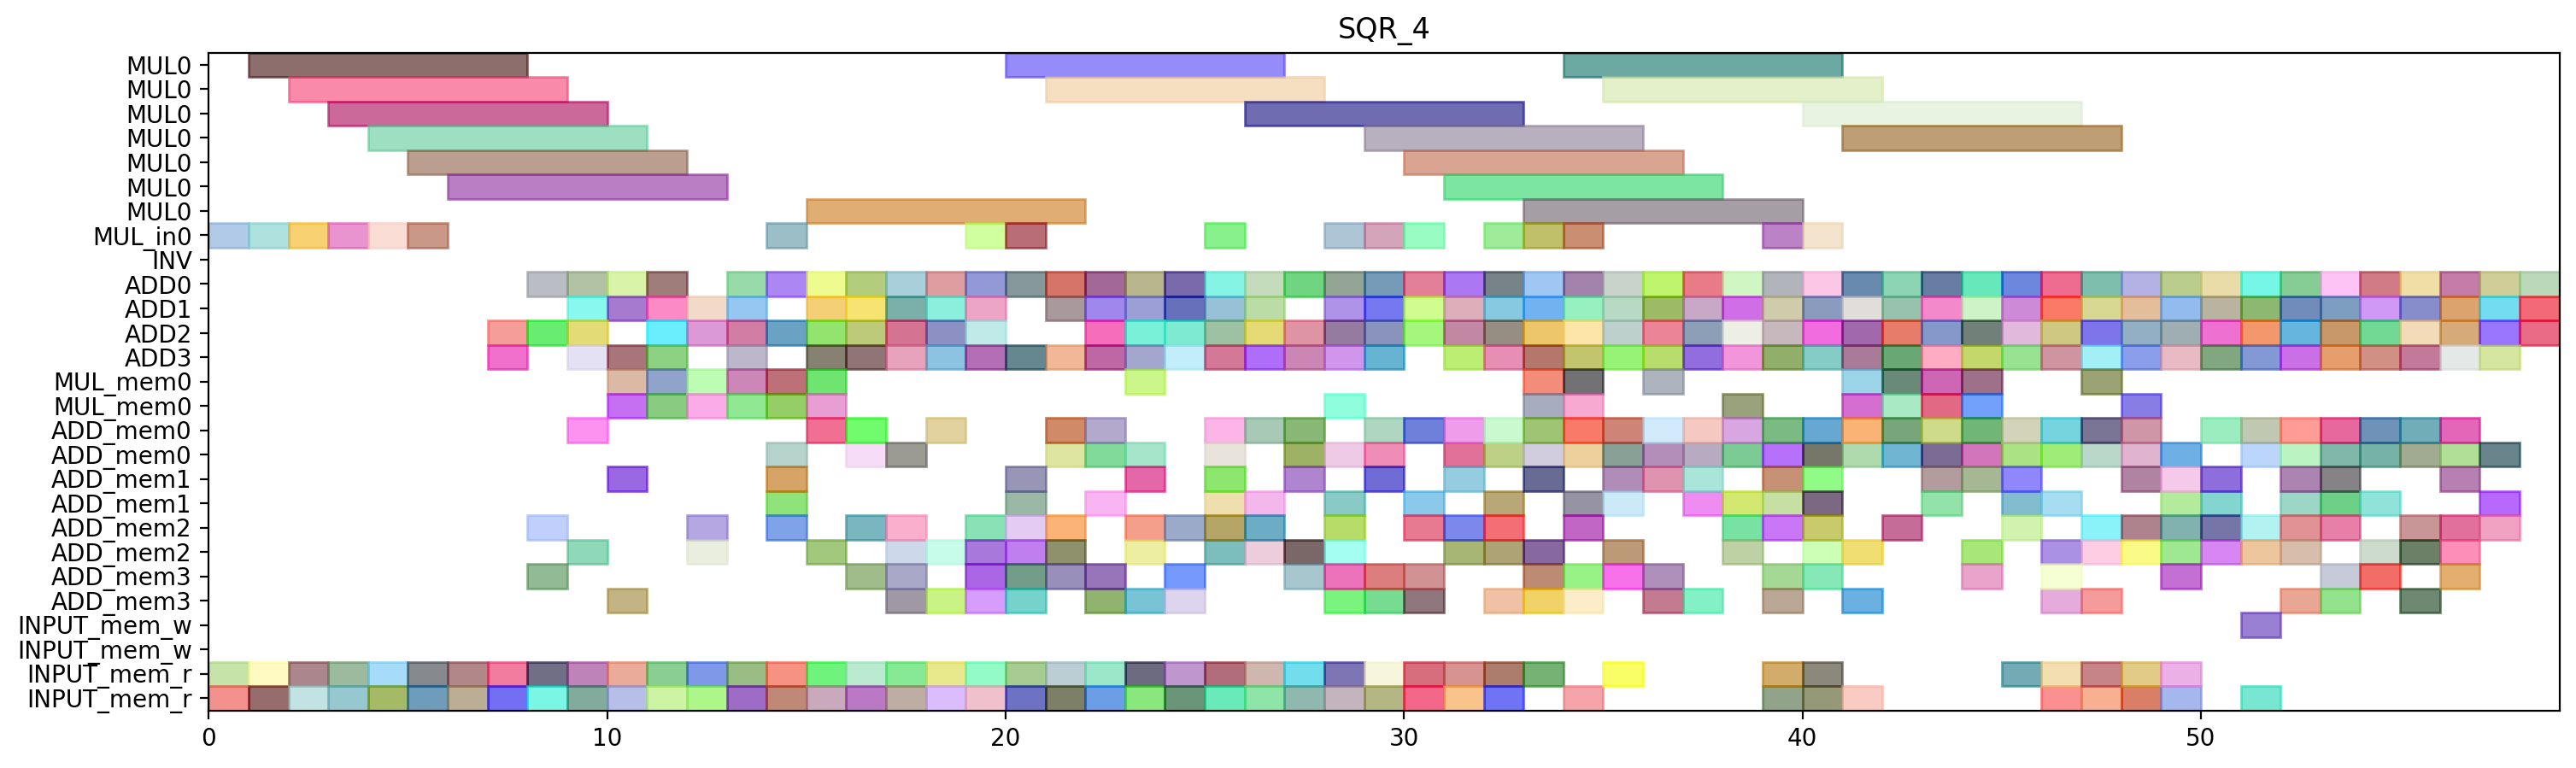

Recreate this plot in Python.
from pyschedule import Scenario, solvers, plotters, alt


def solve():
	horizon = 140
	S = Scenario("SQR_4", horizon=horizon)

	# resource
	MUL = S.Resources('MUL', num=1, size=7)
	MUL_in = S.Resources('MUL_in', num=1)
	INV = S.Resource('INV')
	ADD = S.Resources('ADD', num=4, periods=range(1, horizon))
	MUL_mem = S.Resources('MUL_mem', num=1, size=2)
	ADD_mem = S.Resources('ADD_mem', num=4, size=2)
	INPUT_mem_w = S.Resource('INPUT_mem_w', size=2)
	INPUT_mem_r = S.Resource('INPUT_mem_r', size=2)

	# result of previous scheduling
	c_t2_t3_t1_in = S.Task('c_t2_t3_t1_in', length=1, delay_cost=1)
	S += c_t2_t3_t1_in >= 0
	c_t2_t3_t1_in += MUL_in[0]

	c_t2_t3_t1_mem0 = S.Task('c_t2_t3_t1_mem0', length=1, delay_cost=1)
	S += c_t2_t3_t1_mem0 >= 0
	c_t2_t3_t1_mem0 += INPUT_mem_r

	c_t2_t3_t1_mem1 = S.Task('c_t2_t3_t1_mem1', length=1, delay_cost=1)
	S += c_t2_t3_t1_mem1 >= 0
	c_t2_t3_t1_mem1 += INPUT_mem_r

	c_t1_t3_t0_in = S.Task('c_t1_t3_t0_in', length=1, delay_cost=1)
	S += c_t1_t3_t0_in >= 1
	c_t1_t3_t0_in += MUL_in[0]

	c_t1_t3_t0_mem0 = S.Task('c_t1_t3_t0_mem0', length=1, delay_cost=1)
	S += c_t1_t3_t0_mem0 >= 1
	c_t1_t3_t0_mem0 += INPUT_mem_r

	c_t1_t3_t0_mem1 = S.Task('c_t1_t3_t0_mem1', length=1, delay_cost=1)
	S += c_t1_t3_t0_mem1 >= 1
	c_t1_t3_t0_mem1 += INPUT_mem_r

	c_t2_t3_t1 = S.Task('c_t2_t3_t1', length=7, delay_cost=1)
	S += c_t2_t3_t1 >= 1
	c_t2_t3_t1 += MUL[0]

	c_t1_t3_t0 = S.Task('c_t1_t3_t0', length=7, delay_cost=1)
	S += c_t1_t3_t0 >= 2
	c_t1_t3_t0 += MUL[0]

	c_t2_t3_t0_in = S.Task('c_t2_t3_t0_in', length=1, delay_cost=1)
	S += c_t2_t3_t0_in >= 2
	c_t2_t3_t0_in += MUL_in[0]

	c_t2_t3_t0_mem0 = S.Task('c_t2_t3_t0_mem0', length=1, delay_cost=1)
	S += c_t2_t3_t0_mem0 >= 2
	c_t2_t3_t0_mem0 += INPUT_mem_r

	c_t2_t3_t0_mem1 = S.Task('c_t2_t3_t0_mem1', length=1, delay_cost=1)
	S += c_t2_t3_t0_mem1 >= 2
	c_t2_t3_t0_mem1 += INPUT_mem_r

	c_t0_t3_t1_in = S.Task('c_t0_t3_t1_in', length=1, delay_cost=1)
	S += c_t0_t3_t1_in >= 3
	c_t0_t3_t1_in += MUL_in[0]

	c_t0_t3_t1_mem0 = S.Task('c_t0_t3_t1_mem0', length=1, delay_cost=1)
	S += c_t0_t3_t1_mem0 >= 3
	c_t0_t3_t1_mem0 += INPUT_mem_r

	c_t0_t3_t1_mem1 = S.Task('c_t0_t3_t1_mem1', length=1, delay_cost=1)
	S += c_t0_t3_t1_mem1 >= 3
	c_t0_t3_t1_mem1 += INPUT_mem_r

	c_t2_t3_t0 = S.Task('c_t2_t3_t0', length=7, delay_cost=1)
	S += c_t2_t3_t0 >= 3
	c_t2_t3_t0 += MUL[0]

	c_t0_t3_t1 = S.Task('c_t0_t3_t1', length=7, delay_cost=1)
	S += c_t0_t3_t1 >= 4
	c_t0_t3_t1 += MUL[0]

	c_t1_t3_t1_in = S.Task('c_t1_t3_t1_in', length=1, delay_cost=1)
	S += c_t1_t3_t1_in >= 4
	c_t1_t3_t1_in += MUL_in[0]

	c_t1_t3_t1_mem0 = S.Task('c_t1_t3_t1_mem0', length=1, delay_cost=1)
	S += c_t1_t3_t1_mem0 >= 4
	c_t1_t3_t1_mem0 += INPUT_mem_r

	c_t1_t3_t1_mem1 = S.Task('c_t1_t3_t1_mem1', length=1, delay_cost=1)
	S += c_t1_t3_t1_mem1 >= 4
	c_t1_t3_t1_mem1 += INPUT_mem_r

	c_t0_t3_t0_in = S.Task('c_t0_t3_t0_in', length=1, delay_cost=1)
	S += c_t0_t3_t0_in >= 5
	c_t0_t3_t0_in += MUL_in[0]

	c_t0_t3_t0_mem0 = S.Task('c_t0_t3_t0_mem0', length=1, delay_cost=1)
	S += c_t0_t3_t0_mem0 >= 5
	c_t0_t3_t0_mem0 += INPUT_mem_r

	c_t0_t3_t0_mem1 = S.Task('c_t0_t3_t0_mem1', length=1, delay_cost=1)
	S += c_t0_t3_t0_mem1 >= 5
	c_t0_t3_t0_mem1 += INPUT_mem_r

	c_t1_t3_t1 = S.Task('c_t1_t3_t1', length=7, delay_cost=1)
	S += c_t1_t3_t1 >= 5
	c_t1_t3_t1 += MUL[0]

	c_t0_t3_t0 = S.Task('c_t0_t3_t0', length=7, delay_cost=1)
	S += c_t0_t3_t0 >= 6
	c_t0_t3_t0 += MUL[0]

	c_t1_a1__x10_mem0 = S.Task('c_t1_a1__x10_mem0', length=1, delay_cost=1)
	S += c_t1_a1__x10_mem0 >= 6
	c_t1_a1__x10_mem0 += INPUT_mem_r

	c_t2_a1__x00_mem0 = S.Task('c_t2_a1__x00_mem0', length=1, delay_cost=1)
	S += c_t2_a1__x00_mem0 >= 6
	c_t2_a1__x00_mem0 += INPUT_mem_r

	c_t0_a1__x00_mem0 = S.Task('c_t0_a1__x00_mem0', length=1, delay_cost=1)
	S += c_t0_a1__x00_mem0 >= 7
	c_t0_a1__x00_mem0 += INPUT_mem_r

	c_t1_a1__x00_mem0 = S.Task('c_t1_a1__x00_mem0', length=1, delay_cost=1)
	S += c_t1_a1__x00_mem0 >= 7
	c_t1_a1__x00_mem0 += INPUT_mem_r

	c_t1_a1__x10 = S.Task('c_t1_a1__x10', length=1, delay_cost=1)
	S += c_t1_a1__x10 >= 7
	c_t1_a1__x10 += ADD[2]

	c_t2_a1__x00 = S.Task('c_t2_a1__x00', length=1, delay_cost=1)
	S += c_t2_a1__x00 >= 7
	c_t2_a1__x00 += ADD[3]

	c_t0_a1__x00 = S.Task('c_t0_a1__x00', length=1, delay_cost=1)
	S += c_t0_a1__x00 >= 8
	c_t0_a1__x00 += ADD[0]

	c_t0_a1__x10_mem0 = S.Task('c_t0_a1__x10_mem0', length=1, delay_cost=1)
	S += c_t0_a1__x10_mem0 >= 8
	c_t0_a1__x10_mem0 += INPUT_mem_r

	c_t1_a1__x00 = S.Task('c_t1_a1__x00', length=1, delay_cost=1)
	S += c_t1_a1__x00 >= 8
	c_t1_a1__x00 += ADD[2]

	c_t1_a1__x11_mem0 = S.Task('c_t1_a1__x11_mem0', length=1, delay_cost=1)
	S += c_t1_a1__x11_mem0 >= 8
	c_t1_a1__x11_mem0 += ADD_mem[2]

	c_t2_a1__x01_mem0 = S.Task('c_t2_a1__x01_mem0', length=1, delay_cost=1)
	S += c_t2_a1__x01_mem0 >= 8
	c_t2_a1__x01_mem0 += ADD_mem[3]

	c_t2_a1__x10_mem0 = S.Task('c_t2_a1__x10_mem0', length=1, delay_cost=1)
	S += c_t2_a1__x10_mem0 >= 8
	c_t2_a1__x10_mem0 += INPUT_mem_r

	c_t0_a1__x01_mem0 = S.Task('c_t0_a1__x01_mem0', length=1, delay_cost=1)
	S += c_t0_a1__x01_mem0 >= 9
	c_t0_a1__x01_mem0 += ADD_mem[0]

	c_t0_a1__x10 = S.Task('c_t0_a1__x10', length=1, delay_cost=1)
	S += c_t0_a1__x10 >= 9
	c_t0_a1__x10 += ADD[1]

	c_t1_a1__x01_mem0 = S.Task('c_t1_a1__x01_mem0', length=1, delay_cost=1)
	S += c_t1_a1__x01_mem0 >= 9
	c_t1_a1__x01_mem0 += ADD_mem[2]

	c_t1_a1__x11 = S.Task('c_t1_a1__x11', length=1, delay_cost=1)
	S += c_t1_a1__x11 >= 9
	c_t1_a1__x11 += ADD[2]

	c_t1_t3_t3_mem0 = S.Task('c_t1_t3_t3_mem0', length=1, delay_cost=1)
	S += c_t1_t3_t3_mem0 >= 9
	c_t1_t3_t3_mem0 += INPUT_mem_r

	c_t1_t3_t3_mem1 = S.Task('c_t1_t3_t3_mem1', length=1, delay_cost=1)
	S += c_t1_t3_t3_mem1 >= 9
	c_t1_t3_t3_mem1 += INPUT_mem_r

	c_t2_a1__x01 = S.Task('c_t2_a1__x01', length=1, delay_cost=1)
	S += c_t2_a1__x01 >= 9
	c_t2_a1__x01 += ADD[0]

	c_t2_a1__x10 = S.Task('c_t2_a1__x10', length=1, delay_cost=1)
	S += c_t2_a1__x10 >= 9
	c_t2_a1__x10 += ADD[3]

	c_t0_a1__x01 = S.Task('c_t0_a1__x01', length=1, delay_cost=1)
	S += c_t0_a1__x01 >= 10
	c_t0_a1__x01 += ADD[0]

	c_t0_a1__x11_mem0 = S.Task('c_t0_a1__x11_mem0', length=1, delay_cost=1)
	S += c_t0_a1__x11_mem0 >= 10
	c_t0_a1__x11_mem0 += ADD_mem[1]

	c_t1_a1__x01 = S.Task('c_t1_a1__x01', length=1, delay_cost=1)
	S += c_t1_a1__x01 >= 10
	c_t1_a1__x01 += ADD[1]

	c_t1_t3_t3 = S.Task('c_t1_t3_t3', length=1, delay_cost=1)
	S += c_t1_t3_t3 >= 10
	c_t1_t3_t3 += ADD[3]

	c_t2_a1__x11_mem0 = S.Task('c_t2_a1__x11_mem0', length=1, delay_cost=1)
	S += c_t2_a1__x11_mem0 >= 10
	c_t2_a1__x11_mem0 += ADD_mem[3]

	c_t2_t30_mem0 = S.Task('c_t2_t30_mem0', length=1, delay_cost=1)
	S += c_t2_t30_mem0 >= 10
	c_t2_t30_mem0 += MUL_mem[0]

	c_t2_t30_mem1 = S.Task('c_t2_t30_mem1', length=1, delay_cost=1)
	S += c_t2_t30_mem1 >= 10
	c_t2_t30_mem1 += MUL_mem[0]

	c_t4001_mem0 = S.Task('c_t4001_mem0', length=1, delay_cost=1)
	S += c_t4001_mem0 >= 10
	c_t4001_mem0 += INPUT_mem_r

	c_t4001_mem1 = S.Task('c_t4001_mem1', length=1, delay_cost=1)
	S += c_t4001_mem1 >= 10
	c_t4001_mem1 += INPUT_mem_r

	c_t0_a1__x11 = S.Task('c_t0_a1__x11', length=1, delay_cost=1)
	S += c_t0_a1__x11 >= 11
	c_t0_a1__x11 += ADD[1]

	c_t0_t3_t3_mem0 = S.Task('c_t0_t3_t3_mem0', length=1, delay_cost=1)
	S += c_t0_t3_t3_mem0 >= 11
	c_t0_t3_t3_mem0 += INPUT_mem_r

	c_t0_t3_t3_mem1 = S.Task('c_t0_t3_t3_mem1', length=1, delay_cost=1)
	S += c_t0_t3_t3_mem1 >= 11
	c_t0_t3_t3_mem1 += INPUT_mem_r

	c_t2_a1__x11 = S.Task('c_t2_a1__x11', length=1, delay_cost=1)
	S += c_t2_a1__x11 >= 11
	c_t2_a1__x11 += ADD[0]

	c_t2_t30 = S.Task('c_t2_t30', length=1, delay_cost=1)
	S += c_t2_t30 >= 11
	c_t2_t30 += ADD[2]

	c_t2_t3_t5_mem0 = S.Task('c_t2_t3_t5_mem0', length=1, delay_cost=1)
	S += c_t2_t3_t5_mem0 >= 11
	c_t2_t3_t5_mem0 += MUL_mem[0]

	c_t2_t3_t5_mem1 = S.Task('c_t2_t3_t5_mem1', length=1, delay_cost=1)
	S += c_t2_t3_t5_mem1 >= 11
	c_t2_t3_t5_mem1 += MUL_mem[0]

	c_t4001 = S.Task('c_t4001', length=1, delay_cost=1)
	S += c_t4001 >= 11
	c_t4001 += ADD[3]

	c_t0_t3_t2_mem0 = S.Task('c_t0_t3_t2_mem0', length=1, delay_cost=1)
	S += c_t0_t3_t2_mem0 >= 12
	c_t0_t3_t2_mem0 += INPUT_mem_r

	c_t0_t3_t2_mem1 = S.Task('c_t0_t3_t2_mem1', length=1, delay_cost=1)
	S += c_t0_t3_t2_mem1 >= 12
	c_t0_t3_t2_mem1 += INPUT_mem_r

	c_t0_t3_t3 = S.Task('c_t0_t3_t3', length=1, delay_cost=1)
	S += c_t0_t3_t3 >= 12
	c_t0_t3_t3 += ADD[2]

	c_t1_t30_mem0 = S.Task('c_t1_t30_mem0', length=1, delay_cost=1)
	S += c_t1_t30_mem0 >= 12
	c_t1_t30_mem0 += MUL_mem[0]

	c_t1_t30_mem1 = S.Task('c_t1_t30_mem1', length=1, delay_cost=1)
	S += c_t1_t30_mem1 >= 12
	c_t1_t30_mem1 += MUL_mem[0]

	c_t210_mem0 = S.Task('c_t210_mem0', length=1, delay_cost=1)
	S += c_t210_mem0 >= 12
	c_t210_mem0 += ADD_mem[2]

	c_t2_t3_t5 = S.Task('c_t2_t3_t5', length=1, delay_cost=1)
	S += c_t2_t3_t5 >= 12
	c_t2_t3_t5 += ADD[1]

	c_t2_t4_x00_mem0 = S.Task('c_t2_t4_x00_mem0', length=1, delay_cost=1)
	S += c_t2_t4_x00_mem0 >= 12
	c_t2_t4_x00_mem0 += ADD_mem[2]

	c_t0_t30_mem0 = S.Task('c_t0_t30_mem0', length=1, delay_cost=1)
	S += c_t0_t30_mem0 >= 13
	c_t0_t30_mem0 += MUL_mem[0]

	c_t0_t30_mem1 = S.Task('c_t0_t30_mem1', length=1, delay_cost=1)
	S += c_t0_t30_mem1 >= 13
	c_t0_t30_mem1 += MUL_mem[0]

	c_t0_t3_t2 = S.Task('c_t0_t3_t2', length=1, delay_cost=1)
	S += c_t0_t3_t2 >= 13
	c_t0_t3_t2 += ADD[0]

	c_t1_t30 = S.Task('c_t1_t30', length=1, delay_cost=1)
	S += c_t1_t30 >= 13
	c_t1_t30 += ADD[1]

	c_t210 = S.Task('c_t210', length=1, delay_cost=1)
	S += c_t210 >= 13
	c_t210 += ADD[2]

	c_t2_t4_x00 = S.Task('c_t2_t4_x00', length=1, delay_cost=1)
	S += c_t2_t4_x00 >= 13
	c_t2_t4_x00 += ADD[3]

	c_t3010_mem0 = S.Task('c_t3010_mem0', length=1, delay_cost=1)
	S += c_t3010_mem0 >= 13
	c_t3010_mem0 += INPUT_mem_r

	c_t3010_mem1 = S.Task('c_t3010_mem1', length=1, delay_cost=1)
	S += c_t3010_mem1 >= 13
	c_t3010_mem1 += INPUT_mem_r

	c_t0_t30 = S.Task('c_t0_t30', length=1, delay_cost=1)
	S += c_t0_t30 >= 14
	c_t0_t30 += ADD[0]

	c_t0_t3_t4_in = S.Task('c_t0_t3_t4_in', length=1, delay_cost=1)
	S += c_t0_t3_t4_in >= 14
	c_t0_t3_t4_in += MUL_in[0]

	c_t0_t3_t4_mem0 = S.Task('c_t0_t3_t4_mem0', length=1, delay_cost=1)
	S += c_t0_t3_t4_mem0 >= 14
	c_t0_t3_t4_mem0 += ADD_mem[0]

	c_t0_t3_t4_mem1 = S.Task('c_t0_t3_t4_mem1', length=1, delay_cost=1)
	S += c_t0_t3_t4_mem1 >= 14
	c_t0_t3_t4_mem1 += ADD_mem[2]

	c_t0_t3_t5_mem0 = S.Task('c_t0_t3_t5_mem0', length=1, delay_cost=1)
	S += c_t0_t3_t5_mem0 >= 14
	c_t0_t3_t5_mem0 += MUL_mem[0]

	c_t0_t3_t5_mem1 = S.Task('c_t0_t3_t5_mem1', length=1, delay_cost=1)
	S += c_t0_t3_t5_mem1 >= 14
	c_t0_t3_t5_mem1 += MUL_mem[0]

	c_t110_mem0 = S.Task('c_t110_mem0', length=1, delay_cost=1)
	S += c_t110_mem0 >= 14
	c_t110_mem0 += ADD_mem[1]

	c_t1_t4_x00_mem0 = S.Task('c_t1_t4_x00_mem0', length=1, delay_cost=1)
	S += c_t1_t4_x00_mem0 >= 14
	c_t1_t4_x00_mem0 += ADD_mem[1]

	c_t3001_mem0 = S.Task('c_t3001_mem0', length=1, delay_cost=1)
	S += c_t3001_mem0 >= 14
	c_t3001_mem0 += INPUT_mem_r

	c_t3001_mem1 = S.Task('c_t3001_mem1', length=1, delay_cost=1)
	S += c_t3001_mem1 >= 14
	c_t3001_mem1 += INPUT_mem_r

	c_t3010 = S.Task('c_t3010', length=1, delay_cost=1)
	S += c_t3010 >= 14
	c_t3010 += ADD[2]

	c_t010_mem0 = S.Task('c_t010_mem0', length=1, delay_cost=1)
	S += c_t010_mem0 >= 15
	c_t010_mem0 += ADD_mem[0]

	c_t0_t3_t4 = S.Task('c_t0_t3_t4', length=7, delay_cost=1)
	S += c_t0_t3_t4 >= 15
	c_t0_t3_t4 += MUL[0]

	c_t0_t3_t5 = S.Task('c_t0_t3_t5', length=1, delay_cost=1)
	S += c_t0_t3_t5 >= 15
	c_t0_t3_t5 += ADD[3]

	c_t110 = S.Task('c_t110', length=1, delay_cost=1)
	S += c_t110 >= 15
	c_t110 += ADD[0]

	c_t1_t3_t5_mem0 = S.Task('c_t1_t3_t5_mem0', length=1, delay_cost=1)
	S += c_t1_t3_t5_mem0 >= 15
	c_t1_t3_t5_mem0 += MUL_mem[0]

	c_t1_t3_t5_mem1 = S.Task('c_t1_t3_t5_mem1', length=1, delay_cost=1)
	S += c_t1_t3_t5_mem1 >= 15
	c_t1_t3_t5_mem1 += MUL_mem[0]

	c_t1_t4_x00 = S.Task('c_t1_t4_x00', length=1, delay_cost=1)
	S += c_t1_t4_x00 >= 15
	c_t1_t4_x00 += ADD[2]

	c_t2_t11_mem0 = S.Task('c_t2_t11_mem0', length=1, delay_cost=1)
	S += c_t2_t11_mem0 >= 15
	c_t2_t11_mem0 += INPUT_mem_r

	c_t2_t11_mem1 = S.Task('c_t2_t11_mem1', length=1, delay_cost=1)
	S += c_t2_t11_mem1 >= 15
	c_t2_t11_mem1 += INPUT_mem_r

	c_t3001 = S.Task('c_t3001', length=1, delay_cost=1)
	S += c_t3001 >= 15
	c_t3001 += ADD[1]

	c_t3_a1__x00_mem0 = S.Task('c_t3_a1__x00_mem0', length=1, delay_cost=1)
	S += c_t3_a1__x00_mem0 >= 15
	c_t3_a1__x00_mem0 += ADD_mem[2]

	c_s1010_mem0 = S.Task('c_s1010_mem0', length=1, delay_cost=1)
	S += c_s1010_mem0 >= 16
	c_s1010_mem0 += ADD_mem[0]

	c_s1010_mem1 = S.Task('c_s1010_mem1', length=1, delay_cost=1)
	S += c_s1010_mem1 >= 16
	c_s1010_mem1 += ADD_mem[2]

	c_t010 = S.Task('c_t010', length=1, delay_cost=1)
	S += c_t010 >= 16
	c_t010 += ADD[3]

	c_t0_t10_mem0 = S.Task('c_t0_t10_mem0', length=1, delay_cost=1)
	S += c_t0_t10_mem0 >= 16
	c_t0_t10_mem0 += INPUT_mem_r

	c_t0_t10_mem1 = S.Task('c_t0_t10_mem1', length=1, delay_cost=1)
	S += c_t0_t10_mem1 >= 16
	c_t0_t10_mem1 += INPUT_mem_r

	c_t0_t4_x00_mem0 = S.Task('c_t0_t4_x00_mem0', length=1, delay_cost=1)
	S += c_t0_t4_x00_mem0 >= 16
	c_t0_t4_x00_mem0 += ADD_mem[0]

	c_t1_t3_t5 = S.Task('c_t1_t3_t5', length=1, delay_cost=1)
	S += c_t1_t3_t5 >= 16
	c_t1_t3_t5 += ADD[1]

	c_t2_t11 = S.Task('c_t2_t11', length=1, delay_cost=1)
	S += c_t2_t11 >= 16
	c_t2_t11 += ADD[2]

	c_t2_t4_x01_mem0 = S.Task('c_t2_t4_x01_mem0', length=1, delay_cost=1)
	S += c_t2_t4_x01_mem0 >= 16
	c_t2_t4_x01_mem0 += ADD_mem[3]

	c_t3_a1__x00 = S.Task('c_t3_a1__x00', length=1, delay_cost=1)
	S += c_t3_a1__x00 >= 16
	c_t3_a1__x00 += ADD[0]

	c_s0010_mem0 = S.Task('c_s0010_mem0', length=1, delay_cost=1)
	S += c_s0010_mem0 >= 17
	c_s0010_mem0 += ADD_mem[3]

	c_s0010_mem1 = S.Task('c_s0010_mem1', length=1, delay_cost=1)
	S += c_s0010_mem1 >= 17
	c_s0010_mem1 += ADD_mem[0]

	c_s1010 = S.Task('c_s1010', length=1, delay_cost=1)
	S += c_s1010 >= 17
	c_s1010 += ADD[2]

	c_s2010_mem0 = S.Task('c_s2010_mem0', length=1, delay_cost=1)
	S += c_s2010_mem0 >= 17
	c_s2010_mem0 += ADD_mem[2]

	c_s2010_mem1 = S.Task('c_s2010_mem1', length=1, delay_cost=1)
	S += c_s2010_mem1 >= 17
	c_s2010_mem1 += ADD_mem[3]

	c_t0_t10 = S.Task('c_t0_t10', length=1, delay_cost=1)
	S += c_t0_t10 >= 17
	c_t0_t10 += ADD[1]

	c_t0_t4_x00 = S.Task('c_t0_t4_x00', length=1, delay_cost=1)
	S += c_t0_t4_x00 >= 17
	c_t0_t4_x00 += ADD[3]

	c_t2_t4_x01 = S.Task('c_t2_t4_x01', length=1, delay_cost=1)
	S += c_t2_t4_x01 >= 17
	c_t2_t4_x01 += ADD[0]

	c_t3000_mem0 = S.Task('c_t3000_mem0', length=1, delay_cost=1)
	S += c_t3000_mem0 >= 17
	c_t3000_mem0 += INPUT_mem_r

	c_t3000_mem1 = S.Task('c_t3000_mem1', length=1, delay_cost=1)
	S += c_t3000_mem1 >= 17
	c_t3000_mem1 += INPUT_mem_r

	c_t6_y1__x00_mem0 = S.Task('c_t6_y1__x00_mem0', length=1, delay_cost=1)
	S += c_t6_y1__x00_mem0 >= 17
	c_t6_y1__x00_mem0 += ADD_mem[2]

	c_s0010 = S.Task('c_s0010', length=1, delay_cost=1)
	S += c_s0010 >= 18
	c_s0010 += ADD[1]

	c_s2010 = S.Task('c_s2010', length=1, delay_cost=1)
	S += c_s2010 >= 18
	c_s2010 += ADD[0]

	c_t0_t4_x01_mem0 = S.Task('c_t0_t4_x01_mem0', length=1, delay_cost=1)
	S += c_t0_t4_x01_mem0 >= 18
	c_t0_t4_x01_mem0 += ADD_mem[3]

	c_t1_t3_t2_mem0 = S.Task('c_t1_t3_t2_mem0', length=1, delay_cost=1)
	S += c_t1_t3_t2_mem0 >= 18
	c_t1_t3_t2_mem0 += INPUT_mem_r

	c_t1_t3_t2_mem1 = S.Task('c_t1_t3_t2_mem1', length=1, delay_cost=1)
	S += c_t1_t3_t2_mem1 >= 18
	c_t1_t3_t2_mem1 += INPUT_mem_r

	c_t1_t4_x01_mem0 = S.Task('c_t1_t4_x01_mem0', length=1, delay_cost=1)
	S += c_t1_t4_x01_mem0 >= 18
	c_t1_t4_x01_mem0 += ADD_mem[2]

	c_t3000 = S.Task('c_t3000', length=1, delay_cost=1)
	S += c_t3000 >= 18
	c_t3000 += ADD[3]

	c_t3_a1__x01_mem0 = S.Task('c_t3_a1__x01_mem0', length=1, delay_cost=1)
	S += c_t3_a1__x01_mem0 >= 18
	c_t3_a1__x01_mem0 += ADD_mem[0]

	c_t6_y1__x00 = S.Task('c_t6_y1__x00', length=1, delay_cost=1)
	S += c_t6_y1__x00 >= 18
	c_t6_y1__x00 += ADD[2]

	c_t0_t4_x01 = S.Task('c_t0_t4_x01', length=1, delay_cost=1)
	S += c_t0_t4_x01 >= 19
	c_t0_t4_x01 += ADD[3]

	c_t1_t3_t2 = S.Task('c_t1_t3_t2', length=1, delay_cost=1)
	S += c_t1_t3_t2 >= 19
	c_t1_t3_t2 += ADD[2]

	c_t1_t4_x01 = S.Task('c_t1_t4_x01', length=1, delay_cost=1)
	S += c_t1_t4_x01 >= 19
	c_t1_t4_x01 += ADD[0]

	c_t2_t3_t2_mem0 = S.Task('c_t2_t3_t2_mem0', length=1, delay_cost=1)
	S += c_t2_t3_t2_mem0 >= 19
	c_t2_t3_t2_mem0 += INPUT_mem_r

	c_t2_t3_t2_mem1 = S.Task('c_t2_t3_t2_mem1', length=1, delay_cost=1)
	S += c_t2_t3_t2_mem1 >= 19
	c_t2_t3_t2_mem1 += INPUT_mem_r

	c_t3_a1__x01 = S.Task('c_t3_a1__x01', length=1, delay_cost=1)
	S += c_t3_a1__x01 >= 19
	c_t3_a1__x01 += ADD[1]

	c_t3_t10_mem0 = S.Task('c_t3_t10_mem0', length=1, delay_cost=1)
	S += c_t3_t10_mem0 >= 19
	c_t3_t10_mem0 += ADD_mem[3]

	c_t3_t10_mem1 = S.Task('c_t3_t10_mem1', length=1, delay_cost=1)
	S += c_t3_t10_mem1 >= 19
	c_t3_t10_mem1 += ADD_mem[2]

	c_t3_t3_t0_in = S.Task('c_t3_t3_t0_in', length=1, delay_cost=1)
	S += c_t3_t3_t0_in >= 19
	c_t3_t3_t0_in += MUL_in[0]

	c_t3_t3_t0_mem0 = S.Task('c_t3_t3_t0_mem0', length=1, delay_cost=1)
	S += c_t3_t3_t0_mem0 >= 19
	c_t3_t3_t0_mem0 += ADD_mem[3]

	c_t3_t3_t0_mem1 = S.Task('c_t3_t3_t0_mem1', length=1, delay_cost=1)
	S += c_t3_t3_t0_mem1 >= 19
	c_t3_t3_t0_mem1 += ADD_mem[2]

	c_t1_t3_t4_in = S.Task('c_t1_t3_t4_in', length=1, delay_cost=1)
	S += c_t1_t3_t4_in >= 20
	c_t1_t3_t4_in += MUL_in[0]

	c_t1_t3_t4_mem0 = S.Task('c_t1_t3_t4_mem0', length=1, delay_cost=1)
	S += c_t1_t3_t4_mem0 >= 20
	c_t1_t3_t4_mem0 += ADD_mem[2]

	c_t1_t3_t4_mem1 = S.Task('c_t1_t3_t4_mem1', length=1, delay_cost=1)
	S += c_t1_t3_t4_mem1 >= 20
	c_t1_t3_t4_mem1 += ADD_mem[3]

	c_t2_t3_t2 = S.Task('c_t2_t3_t2', length=1, delay_cost=1)
	S += c_t2_t3_t2 >= 20
	c_t2_t3_t2 += ADD[0]

	c_t3_a1__x02_mem0 = S.Task('c_t3_a1__x02_mem0', length=1, delay_cost=1)
	S += c_t3_a1__x02_mem0 >= 20
	c_t3_a1__x02_mem0 += ADD_mem[1]

	c_t3_a1__x02_mem1 = S.Task('c_t3_a1__x02_mem1', length=1, delay_cost=1)
	S += c_t3_a1__x02_mem1 >= 20
	c_t3_a1__x02_mem1 += ADD_mem[2]

	c_t3_t10 = S.Task('c_t3_t10', length=1, delay_cost=1)
	S += c_t3_t10 >= 20
	c_t3_t10 += ADD[3]

	c_t3_t3_t0 = S.Task('c_t3_t3_t0', length=7, delay_cost=1)
	S += c_t3_t3_t0 >= 20
	c_t3_t3_t0 += MUL[0]

	c_t3_t3_t2_mem0 = S.Task('c_t3_t3_t2_mem0', length=1, delay_cost=1)
	S += c_t3_t3_t2_mem0 >= 20
	c_t3_t3_t2_mem0 += ADD_mem[3]

	c_t3_t3_t2_mem1 = S.Task('c_t3_t3_t2_mem1', length=1, delay_cost=1)
	S += c_t3_t3_t2_mem1 >= 20
	c_t3_t3_t2_mem1 += ADD_mem[1]

	c_t4000_mem0 = S.Task('c_t4000_mem0', length=1, delay_cost=1)
	S += c_t4000_mem0 >= 20
	c_t4000_mem0 += INPUT_mem_r

	c_t4000_mem1 = S.Task('c_t4000_mem1', length=1, delay_cost=1)
	S += c_t4000_mem1 >= 20
	c_t4000_mem1 += INPUT_mem_r

	c_t1_t3_t4 = S.Task('c_t1_t3_t4', length=7, delay_cost=1)
	S += c_t1_t3_t4 >= 21
	c_t1_t3_t4 += MUL[0]

	c_t2_t10_mem0 = S.Task('c_t2_t10_mem0', length=1, delay_cost=1)
	S += c_t2_t10_mem0 >= 21
	c_t2_t10_mem0 += INPUT_mem_r

	c_t2_t10_mem1 = S.Task('c_t2_t10_mem1', length=1, delay_cost=1)
	S += c_t2_t10_mem1 >= 21
	c_t2_t10_mem1 += INPUT_mem_r

	c_t3_a1__x02 = S.Task('c_t3_a1__x02', length=1, delay_cost=1)
	S += c_t3_a1__x02 >= 21
	c_t3_a1__x02 += ADD[0]

	c_t3_t3_t2 = S.Task('c_t3_t3_t2', length=1, delay_cost=1)
	S += c_t3_t3_t2 >= 21
	c_t3_t3_t2 += ADD[1]

	c_t4000 = S.Task('c_t4000', length=1, delay_cost=1)
	S += c_t4000 >= 21
	c_t4000 += ADD[3]

	c_t1_t11_mem0 = S.Task('c_t1_t11_mem0', length=1, delay_cost=1)
	S += c_t1_t11_mem0 >= 22
	c_t1_t11_mem0 += INPUT_mem_r

	c_t1_t11_mem1 = S.Task('c_t1_t11_mem1', length=1, delay_cost=1)
	S += c_t1_t11_mem1 >= 22
	c_t1_t11_mem1 += INPUT_mem_r

	c_t2_t10 = S.Task('c_t2_t10', length=1, delay_cost=1)
	S += c_t2_t10 >= 22
	c_t2_t10 += ADD[1]

	c_t4_t3_t2_mem0 = S.Task('c_t4_t3_t2_mem0', length=1, delay_cost=1)
	S += c_t4_t3_t2_mem0 >= 22
	c_t4_t3_t2_mem0 += ADD_mem[3]

	c_t4_t3_t2_mem1 = S.Task('c_t4_t3_t2_mem1', length=1, delay_cost=1)
	S += c_t4_t3_t2_mem1 >= 22
	c_t4_t3_t2_mem1 += ADD_mem[3]

	c_t0_t31_mem0 = S.Task('c_t0_t31_mem0', length=1, delay_cost=1)
	S += c_t0_t31_mem0 >= 23
	c_t0_t31_mem0 += MUL_mem[0]

	c_t0_t31_mem1 = S.Task('c_t0_t31_mem1', length=1, delay_cost=1)
	S += c_t0_t31_mem1 >= 23
	c_t0_t31_mem1 += ADD_mem[3]

	c_t1_t11 = S.Task('c_t1_t11', length=1, delay_cost=1)
	S += c_t1_t11 >= 23
	c_t1_t11 += ADD[0]

	c_t2_t2_t3_mem0 = S.Task('c_t2_t2_t3_mem0', length=1, delay_cost=1)
	S += c_t2_t2_t3_mem0 >= 23
	c_t2_t2_t3_mem0 += ADD_mem[1]

	c_t2_t2_t3_mem1 = S.Task('c_t2_t2_t3_mem1', length=1, delay_cost=1)
	S += c_t2_t2_t3_mem1 >= 23
	c_t2_t2_t3_mem1 += ADD_mem[2]

	c_t3011_mem0 = S.Task('c_t3011_mem0', length=1, delay_cost=1)
	S += c_t3011_mem0 >= 23
	c_t3011_mem0 += INPUT_mem_r

	c_t3011_mem1 = S.Task('c_t3011_mem1', length=1, delay_cost=1)
	S += c_t3011_mem1 >= 23
	c_t3011_mem1 += INPUT_mem_r

	c_t4_t3_t2 = S.Task('c_t4_t3_t2', length=1, delay_cost=1)
	S += c_t4_t3_t2 >= 23
	c_t4_t3_t2 += ADD[1]

	c_t0_t11_mem0 = S.Task('c_t0_t11_mem0', length=1, delay_cost=1)
	S += c_t0_t11_mem0 >= 24
	c_t0_t11_mem0 += INPUT_mem_r

	c_t0_t11_mem1 = S.Task('c_t0_t11_mem1', length=1, delay_cost=1)
	S += c_t0_t11_mem1 >= 24
	c_t0_t11_mem1 += INPUT_mem_r

	c_t0_t31 = S.Task('c_t0_t31', length=1, delay_cost=1)
	S += c_t0_t31 >= 24
	c_t0_t31 += ADD[0]

	c_t2_t2_t3 = S.Task('c_t2_t2_t3', length=1, delay_cost=1)
	S += c_t2_t2_t3 >= 24
	c_t2_t2_t3 += ADD[1]

	c_t3011 = S.Task('c_t3011', length=1, delay_cost=1)
	S += c_t3011 >= 24
	c_t3011 += ADD[2]

	c_t011_mem0 = S.Task('c_t011_mem0', length=1, delay_cost=1)
	S += c_t011_mem0 >= 25
	c_t011_mem0 += ADD_mem[0]

	c_t0_t11 = S.Task('c_t0_t11', length=1, delay_cost=1)
	S += c_t0_t11 >= 25
	c_t0_t11 += ADD[0]

	c_t0_t4_x10_mem0 = S.Task('c_t0_t4_x10_mem0', length=1, delay_cost=1)
	S += c_t0_t4_x10_mem0 >= 25
	c_t0_t4_x10_mem0 += ADD_mem[0]

	c_t1_t10_mem0 = S.Task('c_t1_t10_mem0', length=1, delay_cost=1)
	S += c_t1_t10_mem0 >= 25
	c_t1_t10_mem0 += INPUT_mem_r

	c_t1_t10_mem1 = S.Task('c_t1_t10_mem1', length=1, delay_cost=1)
	S += c_t1_t10_mem1 >= 25
	c_t1_t10_mem1 += INPUT_mem_r

	c_t3_t11_mem0 = S.Task('c_t3_t11_mem0', length=1, delay_cost=1)
	S += c_t3_t11_mem0 >= 25
	c_t3_t11_mem0 += ADD_mem[1]

	c_t3_t11_mem1 = S.Task('c_t3_t11_mem1', length=1, delay_cost=1)
	S += c_t3_t11_mem1 >= 25
	c_t3_t11_mem1 += ADD_mem[2]

	c_t3_t3_t1_in = S.Task('c_t3_t3_t1_in', length=1, delay_cost=1)
	S += c_t3_t3_t1_in >= 25
	c_t3_t3_t1_in += MUL_in[0]

	c_t3_t3_t1_mem0 = S.Task('c_t3_t3_t1_mem0', length=1, delay_cost=1)
	S += c_t3_t3_t1_mem0 >= 25
	c_t3_t3_t1_mem0 += ADD_mem[1]

	c_t3_t3_t1_mem1 = S.Task('c_t3_t3_t1_mem1', length=1, delay_cost=1)
	S += c_t3_t3_t1_mem1 >= 25
	c_t3_t3_t1_mem1 += ADD_mem[2]

	c_t011 = S.Task('c_t011', length=1, delay_cost=1)
	S += c_t011 >= 26
	c_t011 += ADD[2]

	c_t0_t2_t3_mem0 = S.Task('c_t0_t2_t3_mem0', length=1, delay_cost=1)
	S += c_t0_t2_t3_mem0 >= 26
	c_t0_t2_t3_mem0 += ADD_mem[1]

	c_t0_t2_t3_mem1 = S.Task('c_t0_t2_t3_mem1', length=1, delay_cost=1)
	S += c_t0_t2_t3_mem1 >= 26
	c_t0_t2_t3_mem1 += ADD_mem[0]

	c_t0_t4_x10 = S.Task('c_t0_t4_x10', length=1, delay_cost=1)
	S += c_t0_t4_x10 >= 26
	c_t0_t4_x10 += ADD[3]

	c_t1_t10 = S.Task('c_t1_t10', length=1, delay_cost=1)
	S += c_t1_t10 >= 26
	c_t1_t10 += ADD[1]

	c_t2_t3_t3_mem0 = S.Task('c_t2_t3_t3_mem0', length=1, delay_cost=1)
	S += c_t2_t3_t3_mem0 >= 26
	c_t2_t3_t3_mem0 += INPUT_mem_r

	c_t2_t3_t3_mem1 = S.Task('c_t2_t3_t3_mem1', length=1, delay_cost=1)
	S += c_t2_t3_t3_mem1 >= 26
	c_t2_t3_t3_mem1 += INPUT_mem_r

	c_t3_t11 = S.Task('c_t3_t11', length=1, delay_cost=1)
	S += c_t3_t11 >= 26
	c_t3_t11 += ADD[0]

	c_t3_t3_t1 = S.Task('c_t3_t3_t1', length=7, delay_cost=1)
	S += c_t3_t3_t1 >= 26
	c_t3_t3_t1 += MUL[0]

	c_t3_t3_t3_mem0 = S.Task('c_t3_t3_t3_mem0', length=1, delay_cost=1)
	S += c_t3_t3_t3_mem0 >= 26
	c_t3_t3_t3_mem0 += ADD_mem[2]

	c_t3_t3_t3_mem1 = S.Task('c_t3_t3_t3_mem1', length=1, delay_cost=1)
	S += c_t3_t3_t3_mem1 >= 26
	c_t3_t3_t3_mem1 += ADD_mem[2]

	c_t0_t2_t3 = S.Task('c_t0_t2_t3', length=1, delay_cost=1)
	S += c_t0_t2_t3 >= 27
	c_t0_t2_t3 += ADD[0]

	c_t1_t2_t3_mem0 = S.Task('c_t1_t2_t3_mem0', length=1, delay_cost=1)
	S += c_t1_t2_t3_mem0 >= 27
	c_t1_t2_t3_mem0 += ADD_mem[1]

	c_t1_t2_t3_mem1 = S.Task('c_t1_t2_t3_mem1', length=1, delay_cost=1)
	S += c_t1_t2_t3_mem1 >= 27
	c_t1_t2_t3_mem1 += ADD_mem[0]

	c_t2_t3_t3 = S.Task('c_t2_t3_t3', length=1, delay_cost=1)
	S += c_t2_t3_t3 >= 27
	c_t2_t3_t3 += ADD[3]

	c_t3_a1__x10_mem0 = S.Task('c_t3_a1__x10_mem0', length=1, delay_cost=1)
	S += c_t3_a1__x10_mem0 >= 27
	c_t3_a1__x10_mem0 += ADD_mem[2]

	c_t3_t2_t3_mem0 = S.Task('c_t3_t2_t3_mem0', length=1, delay_cost=1)
	S += c_t3_t2_t3_mem0 >= 27
	c_t3_t2_t3_mem0 += ADD_mem[3]

	c_t3_t2_t3_mem1 = S.Task('c_t3_t2_t3_mem1', length=1, delay_cost=1)
	S += c_t3_t2_t3_mem1 >= 27
	c_t3_t2_t3_mem1 += ADD_mem[0]

	c_t3_t3_t3 = S.Task('c_t3_t3_t3', length=1, delay_cost=1)
	S += c_t3_t3_t3 >= 27
	c_t3_t3_t3 += ADD[2]

	c_t4010_mem0 = S.Task('c_t4010_mem0', length=1, delay_cost=1)
	S += c_t4010_mem0 >= 27
	c_t4010_mem0 += INPUT_mem_r

	c_t4010_mem1 = S.Task('c_t4010_mem1', length=1, delay_cost=1)
	S += c_t4010_mem1 >= 27
	c_t4010_mem1 += INPUT_mem_r

	c_t1_t2_t3 = S.Task('c_t1_t2_t3', length=1, delay_cost=1)
	S += c_t1_t2_t3 >= 28
	c_t1_t2_t3 += ADD[2]

	c_t1_t31_mem0 = S.Task('c_t1_t31_mem0', length=1, delay_cost=1)
	S += c_t1_t31_mem0 >= 28
	c_t1_t31_mem0 += MUL_mem[0]

	c_t1_t31_mem1 = S.Task('c_t1_t31_mem1', length=1, delay_cost=1)
	S += c_t1_t31_mem1 >= 28
	c_t1_t31_mem1 += ADD_mem[1]

	c_t2_t3_t4_in = S.Task('c_t2_t3_t4_in', length=1, delay_cost=1)
	S += c_t2_t3_t4_in >= 28
	c_t2_t3_t4_in += MUL_in[0]

	c_t2_t3_t4_mem0 = S.Task('c_t2_t3_t4_mem0', length=1, delay_cost=1)
	S += c_t2_t3_t4_mem0 >= 28
	c_t2_t3_t4_mem0 += ADD_mem[0]

	c_t2_t3_t4_mem1 = S.Task('c_t2_t3_t4_mem1', length=1, delay_cost=1)
	S += c_t2_t3_t4_mem1 >= 28
	c_t2_t3_t4_mem1 += ADD_mem[3]

	c_t3_a1__x10 = S.Task('c_t3_a1__x10', length=1, delay_cost=1)
	S += c_t3_a1__x10 >= 28
	c_t3_a1__x10 += ADD[1]

	c_t3_t2_t3 = S.Task('c_t3_t2_t3', length=1, delay_cost=1)
	S += c_t3_t2_t3 >= 28
	c_t3_t2_t3 += ADD[3]

	c_t4010 = S.Task('c_t4010', length=1, delay_cost=1)
	S += c_t4010 >= 28
	c_t4010 += ADD[0]

	c_t5000_mem0 = S.Task('c_t5000_mem0', length=1, delay_cost=1)
	S += c_t5000_mem0 >= 28
	c_t5000_mem0 += INPUT_mem_r

	c_t5000_mem1 = S.Task('c_t5000_mem1', length=1, delay_cost=1)
	S += c_t5000_mem1 >= 28
	c_t5000_mem1 += INPUT_mem_r

	c_t1_t31 = S.Task('c_t1_t31', length=1, delay_cost=1)
	S += c_t1_t31 >= 29
	c_t1_t31 += ADD[3]

	c_t2_t3_t4 = S.Task('c_t2_t3_t4', length=7, delay_cost=1)
	S += c_t2_t3_t4 >= 29
	c_t2_t3_t4 += MUL[0]

	c_t3_a1__x11_mem0 = S.Task('c_t3_a1__x11_mem0', length=1, delay_cost=1)
	S += c_t3_a1__x11_mem0 >= 29
	c_t3_a1__x11_mem0 += ADD_mem[1]

	c_t4_t10_mem0 = S.Task('c_t4_t10_mem0', length=1, delay_cost=1)
	S += c_t4_t10_mem0 >= 29
	c_t4_t10_mem0 += ADD_mem[3]

	c_t4_t10_mem1 = S.Task('c_t4_t10_mem1', length=1, delay_cost=1)
	S += c_t4_t10_mem1 >= 29
	c_t4_t10_mem1 += ADD_mem[0]

	c_t4_t3_t0_in = S.Task('c_t4_t3_t0_in', length=1, delay_cost=1)
	S += c_t4_t3_t0_in >= 29
	c_t4_t3_t0_in += MUL_in[0]

	c_t4_t3_t0_mem0 = S.Task('c_t4_t3_t0_mem0', length=1, delay_cost=1)
	S += c_t4_t3_t0_mem0 >= 29
	c_t4_t3_t0_mem0 += ADD_mem[3]

	c_t4_t3_t0_mem1 = S.Task('c_t4_t3_t0_mem1', length=1, delay_cost=1)
	S += c_t4_t3_t0_mem1 >= 29
	c_t4_t3_t0_mem1 += ADD_mem[0]

	c_t5000 = S.Task('c_t5000', length=1, delay_cost=1)
	S += c_t5000 >= 29
	c_t5000 += ADD[0]

	c_t5011_mem0 = S.Task('c_t5011_mem0', length=1, delay_cost=1)
	S += c_t5011_mem0 >= 29
	c_t5011_mem0 += INPUT_mem_r

	c_t5011_mem1 = S.Task('c_t5011_mem1', length=1, delay_cost=1)
	S += c_t5011_mem1 >= 29
	c_t5011_mem1 += INPUT_mem_r

	c_t111_mem0 = S.Task('c_t111_mem0', length=1, delay_cost=1)
	S += c_t111_mem0 >= 30
	c_t111_mem0 += ADD_mem[3]

	c_t1_t4_x10_mem0 = S.Task('c_t1_t4_x10_mem0', length=1, delay_cost=1)
	S += c_t1_t4_x10_mem0 >= 30
	c_t1_t4_x10_mem0 += ADD_mem[3]

	c_t3_a1__x11 = S.Task('c_t3_a1__x11', length=1, delay_cost=1)
	S += c_t3_a1__x11 >= 30
	c_t3_a1__x11 += ADD[2]

	c_t3_t3_t4_in = S.Task('c_t3_t3_t4_in', length=1, delay_cost=1)
	S += c_t3_t3_t4_in >= 30
	c_t3_t3_t4_in += MUL_in[0]

	c_t3_t3_t4_mem0 = S.Task('c_t3_t3_t4_mem0', length=1, delay_cost=1)
	S += c_t3_t3_t4_mem0 >= 30
	c_t3_t3_t4_mem0 += ADD_mem[1]

	c_t3_t3_t4_mem1 = S.Task('c_t3_t3_t4_mem1', length=1, delay_cost=1)
	S += c_t3_t3_t4_mem1 >= 30
	c_t3_t3_t4_mem1 += ADD_mem[2]

	c_t4_a1__x00_mem0 = S.Task('c_t4_a1__x00_mem0', length=1, delay_cost=1)
	S += c_t4_a1__x00_mem0 >= 30
	c_t4_a1__x00_mem0 += ADD_mem[0]

	c_t4_t10 = S.Task('c_t4_t10', length=1, delay_cost=1)
	S += c_t4_t10 >= 30
	c_t4_t10 += ADD[1]

	c_t4_t3_t0 = S.Task('c_t4_t3_t0', length=7, delay_cost=1)
	S += c_t4_t3_t0 >= 30
	c_t4_t3_t0 += MUL[0]

	c_t5010_mem0 = S.Task('c_t5010_mem0', length=1, delay_cost=1)
	S += c_t5010_mem0 >= 30
	c_t5010_mem0 += INPUT_mem_r

	c_t5010_mem1 = S.Task('c_t5010_mem1', length=1, delay_cost=1)
	S += c_t5010_mem1 >= 30
	c_t5010_mem1 += INPUT_mem_r

	c_t5011 = S.Task('c_t5011', length=1, delay_cost=1)
	S += c_t5011 >= 30
	c_t5011 += ADD[0]

	c_t111 = S.Task('c_t111', length=1, delay_cost=1)
	S += c_t111 >= 31
	c_t111 += ADD[1]

	c_t1_t4_x10 = S.Task('c_t1_t4_x10', length=1, delay_cost=1)
	S += c_t1_t4_x10 >= 31
	c_t1_t4_x10 += ADD[3]

	c_t3_a1__x12_mem0 = S.Task('c_t3_a1__x12_mem0', length=1, delay_cost=1)
	S += c_t3_a1__x12_mem0 >= 31
	c_t3_a1__x12_mem0 += ADD_mem[2]

	c_t3_a1__x12_mem1 = S.Task('c_t3_a1__x12_mem1', length=1, delay_cost=1)
	S += c_t3_a1__x12_mem1 >= 31
	c_t3_a1__x12_mem1 += ADD_mem[2]

	c_t3_t3_t4 = S.Task('c_t3_t3_t4', length=7, delay_cost=1)
	S += c_t3_t3_t4 >= 31
	c_t3_t3_t4 += MUL[0]

	c_t4011_mem0 = S.Task('c_t4011_mem0', length=1, delay_cost=1)
	S += c_t4011_mem0 >= 31
	c_t4011_mem0 += INPUT_mem_r

	c_t4011_mem1 = S.Task('c_t4011_mem1', length=1, delay_cost=1)
	S += c_t4011_mem1 >= 31
	c_t4011_mem1 += INPUT_mem_r

	c_t4_a1__x00 = S.Task('c_t4_a1__x00', length=1, delay_cost=1)
	S += c_t4_a1__x00 >= 31
	c_t4_a1__x00 += ADD[2]

	c_t5010 = S.Task('c_t5010', length=1, delay_cost=1)
	S += c_t5010 >= 31
	c_t5010 += ADD[0]

	c_t5_a1__x10_mem0 = S.Task('c_t5_a1__x10_mem0', length=1, delay_cost=1)
	S += c_t5_a1__x10_mem0 >= 31
	c_t5_a1__x10_mem0 += ADD_mem[0]

	c_t3_a1__x12 = S.Task('c_t3_a1__x12', length=1, delay_cost=1)
	S += c_t3_a1__x12 >= 32
	c_t3_a1__x12 += ADD[2]

	c_t4011 = S.Task('c_t4011', length=1, delay_cost=1)
	S += c_t4011 >= 32
	c_t4011 += ADD[0]

	c_t4_a1__x01_mem0 = S.Task('c_t4_a1__x01_mem0', length=1, delay_cost=1)
	S += c_t4_a1__x01_mem0 >= 32
	c_t4_a1__x01_mem0 += ADD_mem[2]

	c_t5001_mem0 = S.Task('c_t5001_mem0', length=1, delay_cost=1)
	S += c_t5001_mem0 >= 32
	c_t5001_mem0 += INPUT_mem_r

	c_t5001_mem1 = S.Task('c_t5001_mem1', length=1, delay_cost=1)
	S += c_t5001_mem1 >= 32
	c_t5001_mem1 += INPUT_mem_r

	c_t5_a1__x10 = S.Task('c_t5_a1__x10', length=1, delay_cost=1)
	S += c_t5_a1__x10 >= 32
	c_t5_a1__x10 += ADD[1]

	c_t5_t3_t0_in = S.Task('c_t5_t3_t0_in', length=1, delay_cost=1)
	S += c_t5_t3_t0_in >= 32
	c_t5_t3_t0_in += MUL_in[0]

	c_t5_t3_t0_mem0 = S.Task('c_t5_t3_t0_mem0', length=1, delay_cost=1)
	S += c_t5_t3_t0_mem0 >= 32
	c_t5_t3_t0_mem0 += ADD_mem[0]

	c_t5_t3_t0_mem1 = S.Task('c_t5_t3_t0_mem1', length=1, delay_cost=1)
	S += c_t5_t3_t0_mem1 >= 32
	c_t5_t3_t0_mem1 += ADD_mem[0]

	c_t1_a1__x12_mem0 = S.Task('c_t1_a1__x12_mem0', length=1, delay_cost=1)
	S += c_t1_a1__x12_mem0 >= 33
	c_t1_a1__x12_mem0 += ADD_mem[2]

	c_t1_a1__x12_mem1 = S.Task('c_t1_a1__x12_mem1', length=1, delay_cost=1)
	S += c_t1_a1__x12_mem1 >= 33
	c_t1_a1__x12_mem1 += INPUT_mem_r

	c_t3_t30_mem0 = S.Task('c_t3_t30_mem0', length=1, delay_cost=1)
	S += c_t3_t30_mem0 >= 33
	c_t3_t30_mem0 += MUL_mem[0]

	c_t3_t30_mem1 = S.Task('c_t3_t30_mem1', length=1, delay_cost=1)
	S += c_t3_t30_mem1 >= 33
	c_t3_t30_mem1 += MUL_mem[0]

	c_t4_a1__x01 = S.Task('c_t4_a1__x01', length=1, delay_cost=1)
	S += c_t4_a1__x01 >= 33
	c_t4_a1__x01 += ADD[2]

	c_t4_t11_mem0 = S.Task('c_t4_t11_mem0', length=1, delay_cost=1)
	S += c_t4_t11_mem0 >= 33
	c_t4_t11_mem0 += ADD_mem[3]

	c_t4_t11_mem1 = S.Task('c_t4_t11_mem1', length=1, delay_cost=1)
	S += c_t4_t11_mem1 >= 33
	c_t4_t11_mem1 += ADD_mem[0]

	c_t4_t3_t1_in = S.Task('c_t4_t3_t1_in', length=1, delay_cost=1)
	S += c_t4_t3_t1_in >= 33
	c_t4_t3_t1_in += MUL_in[0]

	c_t4_t3_t1_mem0 = S.Task('c_t4_t3_t1_mem0', length=1, delay_cost=1)
	S += c_t4_t3_t1_mem0 >= 33
	c_t4_t3_t1_mem0 += ADD_mem[3]

	c_t4_t3_t1_mem1 = S.Task('c_t4_t3_t1_mem1', length=1, delay_cost=1)
	S += c_t4_t3_t1_mem1 >= 33
	c_t4_t3_t1_mem1 += ADD_mem[0]

	c_t5001 = S.Task('c_t5001', length=1, delay_cost=1)
	S += c_t5001 >= 33
	c_t5001 += ADD[3]

	c_t5_a1__x11_mem0 = S.Task('c_t5_a1__x11_mem0', length=1, delay_cost=1)
	S += c_t5_a1__x11_mem0 >= 33
	c_t5_a1__x11_mem0 += ADD_mem[1]

	c_t5_t3_t0 = S.Task('c_t5_t3_t0', length=7, delay_cost=1)
	S += c_t5_t3_t0 >= 33
	c_t5_t3_t0 += MUL[0]

	c_t1_a1__x02_mem0 = S.Task('c_t1_a1__x02_mem0', length=1, delay_cost=1)
	S += c_t1_a1__x02_mem0 >= 34
	c_t1_a1__x02_mem0 += ADD_mem[1]

	c_t1_a1__x02_mem1 = S.Task('c_t1_a1__x02_mem1', length=1, delay_cost=1)
	S += c_t1_a1__x02_mem1 >= 34
	c_t1_a1__x02_mem1 += INPUT_mem_r

	c_t1_a1__x12 = S.Task('c_t1_a1__x12', length=1, delay_cost=1)
	S += c_t1_a1__x12 >= 34
	c_t1_a1__x12 += ADD[3]

	c_t3_t30 = S.Task('c_t3_t30', length=1, delay_cost=1)
	S += c_t3_t30 >= 34
	c_t3_t30 += ADD[1]

	c_t3_t3_t5_mem0 = S.Task('c_t3_t3_t5_mem0', length=1, delay_cost=1)
	S += c_t3_t3_t5_mem0 >= 34
	c_t3_t3_t5_mem0 += MUL_mem[0]

	c_t3_t3_t5_mem1 = S.Task('c_t3_t3_t5_mem1', length=1, delay_cost=1)
	S += c_t3_t3_t5_mem1 >= 34
	c_t3_t3_t5_mem1 += MUL_mem[0]

	c_t4_t11 = S.Task('c_t4_t11', length=1, delay_cost=1)
	S += c_t4_t11 >= 34
	c_t4_t11 += ADD[2]

	c_t4_t3_t1 = S.Task('c_t4_t3_t1', length=7, delay_cost=1)
	S += c_t4_t3_t1 >= 34
	c_t4_t3_t1 += MUL[0]

	c_t5_a1__x11 = S.Task('c_t5_a1__x11', length=1, delay_cost=1)
	S += c_t5_a1__x11 >= 34
	c_t5_a1__x11 += ADD[0]

	c_t5_t3_t1_in = S.Task('c_t5_t3_t1_in', length=1, delay_cost=1)
	S += c_t5_t3_t1_in >= 34
	c_t5_t3_t1_in += MUL_in[0]

	c_t5_t3_t1_mem0 = S.Task('c_t5_t3_t1_mem0', length=1, delay_cost=1)
	S += c_t5_t3_t1_mem0 >= 34
	c_t5_t3_t1_mem0 += ADD_mem[3]

	c_t5_t3_t1_mem1 = S.Task('c_t5_t3_t1_mem1', length=1, delay_cost=1)
	S += c_t5_t3_t1_mem1 >= 34
	c_t5_t3_t1_mem1 += ADD_mem[0]

	c_t5_t3_t2_mem0 = S.Task('c_t5_t3_t2_mem0', length=1, delay_cost=1)
	S += c_t5_t3_t2_mem0 >= 34
	c_t5_t3_t2_mem0 += ADD_mem[0]

	c_t5_t3_t2_mem1 = S.Task('c_t5_t3_t2_mem1', length=1, delay_cost=1)
	S += c_t5_t3_t2_mem1 >= 34
	c_t5_t3_t2_mem1 += ADD_mem[3]

	c_t0_a1__x12_mem0 = S.Task('c_t0_a1__x12_mem0', length=1, delay_cost=1)
	S += c_t0_a1__x12_mem0 >= 35
	c_t0_a1__x12_mem0 += ADD_mem[1]

	c_t0_a1__x12_mem1 = S.Task('c_t0_a1__x12_mem1', length=1, delay_cost=1)
	S += c_t0_a1__x12_mem1 >= 35
	c_t0_a1__x12_mem1 += INPUT_mem_r

	c_t1_a1__x02 = S.Task('c_t1_a1__x02', length=1, delay_cost=1)
	S += c_t1_a1__x02 >= 35
	c_t1_a1__x02 += ADD[3]

	c_t3_t3_t5 = S.Task('c_t3_t3_t5', length=1, delay_cost=1)
	S += c_t3_t3_t5 >= 35
	c_t3_t3_t5 += ADD[1]

	c_t4_t2_t3_mem0 = S.Task('c_t4_t2_t3_mem0', length=1, delay_cost=1)
	S += c_t4_t2_t3_mem0 >= 35
	c_t4_t2_t3_mem0 += ADD_mem[1]

	c_t4_t2_t3_mem1 = S.Task('c_t4_t2_t3_mem1', length=1, delay_cost=1)
	S += c_t4_t2_t3_mem1 >= 35
	c_t4_t2_t3_mem1 += ADD_mem[2]

	c_t5_a1__x00_mem0 = S.Task('c_t5_a1__x00_mem0', length=1, delay_cost=1)
	S += c_t5_a1__x00_mem0 >= 35
	c_t5_a1__x00_mem0 += ADD_mem[0]

	c_t5_t11_mem0 = S.Task('c_t5_t11_mem0', length=1, delay_cost=1)
	S += c_t5_t11_mem0 >= 35
	c_t5_t11_mem0 += ADD_mem[3]

	c_t5_t11_mem1 = S.Task('c_t5_t11_mem1', length=1, delay_cost=1)
	S += c_t5_t11_mem1 >= 35
	c_t5_t11_mem1 += ADD_mem[0]

	c_t5_t3_t1 = S.Task('c_t5_t3_t1', length=7, delay_cost=1)
	S += c_t5_t3_t1 >= 35
	c_t5_t3_t1 += MUL[0]

	c_t5_t3_t2 = S.Task('c_t5_t3_t2', length=1, delay_cost=1)
	S += c_t5_t3_t2 >= 35
	c_t5_t3_t2 += ADD[2]

	c_t0_a1__x12 = S.Task('c_t0_a1__x12', length=1, delay_cost=1)
	S += c_t0_a1__x12 >= 36
	c_t0_a1__x12 += ADD[3]

	c_t1_a1__x03_mem0 = S.Task('c_t1_a1__x03_mem0', length=1, delay_cost=1)
	S += c_t1_a1__x03_mem0 >= 36
	c_t1_a1__x03_mem0 += ADD_mem[3]

	c_t1_a1__x13_mem0 = S.Task('c_t1_a1__x13_mem0', length=1, delay_cost=1)
	S += c_t1_a1__x13_mem0 >= 36
	c_t1_a1__x13_mem0 += ADD_mem[3]

	c_t2_t31_mem0 = S.Task('c_t2_t31_mem0', length=1, delay_cost=1)
	S += c_t2_t31_mem0 >= 36
	c_t2_t31_mem0 += MUL_mem[0]

	c_t2_t31_mem1 = S.Task('c_t2_t31_mem1', length=1, delay_cost=1)
	S += c_t2_t31_mem1 >= 36
	c_t2_t31_mem1 += ADD_mem[1]

	c_t4_t2_t3 = S.Task('c_t4_t2_t3', length=1, delay_cost=1)
	S += c_t4_t2_t3 >= 36
	c_t4_t2_t3 += ADD[1]

	c_t5_a1__x00 = S.Task('c_t5_a1__x00', length=1, delay_cost=1)
	S += c_t5_a1__x00 >= 36
	c_t5_a1__x00 += ADD[0]

	c_t5_t10_mem0 = S.Task('c_t5_t10_mem0', length=1, delay_cost=1)
	S += c_t5_t10_mem0 >= 36
	c_t5_t10_mem0 += ADD_mem[0]

	c_t5_t10_mem1 = S.Task('c_t5_t10_mem1', length=1, delay_cost=1)
	S += c_t5_t10_mem1 >= 36
	c_t5_t10_mem1 += ADD_mem[0]

	c_t5_t11 = S.Task('c_t5_t11', length=1, delay_cost=1)
	S += c_t5_t11 >= 36
	c_t5_t11 += ADD[2]

	c_t0_a1__x13_mem0 = S.Task('c_t0_a1__x13_mem0', length=1, delay_cost=1)
	S += c_t0_a1__x13_mem0 >= 37
	c_t0_a1__x13_mem0 += ADD_mem[3]

	c_t1_a1__x03 = S.Task('c_t1_a1__x03', length=1, delay_cost=1)
	S += c_t1_a1__x03 >= 37
	c_t1_a1__x03 += ADD[3]

	c_t1_a1__x13 = S.Task('c_t1_a1__x13', length=1, delay_cost=1)
	S += c_t1_a1__x13 >= 37
	c_t1_a1__x13 += ADD[1]

	c_t2_t31 = S.Task('c_t2_t31', length=1, delay_cost=1)
	S += c_t2_t31 >= 37
	c_t2_t31 += ADD[2]

	c_t310_mem0 = S.Task('c_t310_mem0', length=1, delay_cost=1)
	S += c_t310_mem0 >= 37
	c_t310_mem0 += ADD_mem[1]

	c_t3_t4_x00_mem0 = S.Task('c_t3_t4_x00_mem0', length=1, delay_cost=1)
	S += c_t3_t4_x00_mem0 >= 37
	c_t3_t4_x00_mem0 += ADD_mem[1]

	c_t4_t3_t3_mem0 = S.Task('c_t4_t3_t3_mem0', length=1, delay_cost=1)
	S += c_t4_t3_t3_mem0 >= 37
	c_t4_t3_t3_mem0 += ADD_mem[0]

	c_t4_t3_t3_mem1 = S.Task('c_t4_t3_t3_mem1', length=1, delay_cost=1)
	S += c_t4_t3_t3_mem1 >= 37
	c_t4_t3_t3_mem1 += ADD_mem[0]

	c_t5_t10 = S.Task('c_t5_t10', length=1, delay_cost=1)
	S += c_t5_t10 >= 37
	c_t5_t10 += ADD[0]

	c_t0_a1__x13 = S.Task('c_t0_a1__x13', length=1, delay_cost=1)
	S += c_t0_a1__x13 >= 38
	c_t0_a1__x13 += ADD[0]

	c_t211_mem0 = S.Task('c_t211_mem0', length=1, delay_cost=1)
	S += c_t211_mem0 >= 38
	c_t211_mem0 += ADD_mem[2]

	c_t2_t4_x10_mem0 = S.Task('c_t2_t4_x10_mem0', length=1, delay_cost=1)
	S += c_t2_t4_x10_mem0 >= 38
	c_t2_t4_x10_mem0 += ADD_mem[2]

	c_t310 = S.Task('c_t310', length=1, delay_cost=1)
	S += c_t310 >= 38
	c_t310 += ADD[3]

	c_t3_t31_mem0 = S.Task('c_t3_t31_mem0', length=1, delay_cost=1)
	S += c_t3_t31_mem0 >= 38
	c_t3_t31_mem0 += MUL_mem[0]

	c_t3_t31_mem1 = S.Task('c_t3_t31_mem1', length=1, delay_cost=1)
	S += c_t3_t31_mem1 >= 38
	c_t3_t31_mem1 += ADD_mem[1]

	c_t3_t4_x00 = S.Task('c_t3_t4_x00', length=1, delay_cost=1)
	S += c_t3_t4_x00 >= 38
	c_t3_t4_x00 += ADD[1]

	c_t4_t3_t3 = S.Task('c_t4_t3_t3', length=1, delay_cost=1)
	S += c_t4_t3_t3 >= 38
	c_t4_t3_t3 += ADD[2]

	c_t5_t3_t3_mem0 = S.Task('c_t5_t3_t3_mem0', length=1, delay_cost=1)
	S += c_t5_t3_t3_mem0 >= 38
	c_t5_t3_t3_mem0 += ADD_mem[0]

	c_t5_t3_t3_mem1 = S.Task('c_t5_t3_t3_mem1', length=1, delay_cost=1)
	S += c_t5_t3_t3_mem1 >= 38
	c_t5_t3_t3_mem1 += ADD_mem[0]

	c_t0_a1__x02_mem0 = S.Task('c_t0_a1__x02_mem0', length=1, delay_cost=1)
	S += c_t0_a1__x02_mem0 >= 39
	c_t0_a1__x02_mem0 += ADD_mem[0]

	c_t0_a1__x02_mem1 = S.Task('c_t0_a1__x02_mem1', length=1, delay_cost=1)
	S += c_t0_a1__x02_mem1 >= 39
	c_t0_a1__x02_mem1 += INPUT_mem_r

	c_t211 = S.Task('c_t211', length=1, delay_cost=1)
	S += c_t211 >= 39
	c_t211 += ADD[2]

	c_t2_t4_x10 = S.Task('c_t2_t4_x10', length=1, delay_cost=1)
	S += c_t2_t4_x10 >= 39
	c_t2_t4_x10 += ADD[0]

	c_t3_t31 = S.Task('c_t3_t31', length=1, delay_cost=1)
	S += c_t3_t31 >= 39
	c_t3_t31 += ADD[3]

	c_t4_a1__x10_mem0 = S.Task('c_t4_a1__x10_mem0', length=1, delay_cost=1)
	S += c_t4_a1__x10_mem0 >= 39
	c_t4_a1__x10_mem0 += ADD_mem[0]

	c_t4_t3_t4_in = S.Task('c_t4_t3_t4_in', length=1, delay_cost=1)
	S += c_t4_t3_t4_in >= 39
	c_t4_t3_t4_in += MUL_in[0]

	c_t4_t3_t4_mem0 = S.Task('c_t4_t3_t4_mem0', length=1, delay_cost=1)
	S += c_t4_t3_t4_mem0 >= 39
	c_t4_t3_t4_mem0 += ADD_mem[1]

	c_t4_t3_t4_mem1 = S.Task('c_t4_t3_t4_mem1', length=1, delay_cost=1)
	S += c_t4_t3_t4_mem1 >= 39
	c_t4_t3_t4_mem1 += ADD_mem[2]

	c_t5_t3_t3 = S.Task('c_t5_t3_t3', length=1, delay_cost=1)
	S += c_t5_t3_t3 >= 39
	c_t5_t3_t3 += ADD[1]

	c_t0_a1__x02 = S.Task('c_t0_a1__x02', length=1, delay_cost=1)
	S += c_t0_a1__x02 >= 40
	c_t0_a1__x02 += ADD[3]

	c_t2_a1__x12_mem0 = S.Task('c_t2_a1__x12_mem0', length=1, delay_cost=1)
	S += c_t2_a1__x12_mem0 >= 40
	c_t2_a1__x12_mem0 += ADD_mem[0]

	c_t2_a1__x12_mem1 = S.Task('c_t2_a1__x12_mem1', length=1, delay_cost=1)
	S += c_t2_a1__x12_mem1 >= 40
	c_t2_a1__x12_mem1 += INPUT_mem_r

	c_t4_a1__x02_mem0 = S.Task('c_t4_a1__x02_mem0', length=1, delay_cost=1)
	S += c_t4_a1__x02_mem0 >= 40
	c_t4_a1__x02_mem0 += ADD_mem[2]

	c_t4_a1__x02_mem1 = S.Task('c_t4_a1__x02_mem1', length=1, delay_cost=1)
	S += c_t4_a1__x02_mem1 >= 40
	c_t4_a1__x02_mem1 += ADD_mem[0]

	c_t4_a1__x10 = S.Task('c_t4_a1__x10', length=1, delay_cost=1)
	S += c_t4_a1__x10 >= 40
	c_t4_a1__x10 += ADD[0]

	c_t4_t3_t4 = S.Task('c_t4_t3_t4', length=7, delay_cost=1)
	S += c_t4_t3_t4 >= 40
	c_t4_t3_t4 += MUL[0]

	c_t5_t3_t4_in = S.Task('c_t5_t3_t4_in', length=1, delay_cost=1)
	S += c_t5_t3_t4_in >= 40
	c_t5_t3_t4_in += MUL_in[0]

	c_t5_t3_t4_mem0 = S.Task('c_t5_t3_t4_mem0', length=1, delay_cost=1)
	S += c_t5_t3_t4_mem0 >= 40
	c_t5_t3_t4_mem0 += ADD_mem[2]

	c_t5_t3_t4_mem1 = S.Task('c_t5_t3_t4_mem1', length=1, delay_cost=1)
	S += c_t5_t3_t4_mem1 >= 40
	c_t5_t3_t4_mem1 += ADD_mem[1]

	c_t0_a1__x03_mem0 = S.Task('c_t0_a1__x03_mem0', length=1, delay_cost=1)
	S += c_t0_a1__x03_mem0 >= 41
	c_t0_a1__x03_mem0 += ADD_mem[3]

	c_t2_a1__x02_mem0 = S.Task('c_t2_a1__x02_mem0', length=1, delay_cost=1)
	S += c_t2_a1__x02_mem0 >= 41
	c_t2_a1__x02_mem0 += ADD_mem[0]

	c_t2_a1__x02_mem1 = S.Task('c_t2_a1__x02_mem1', length=1, delay_cost=1)
	S += c_t2_a1__x02_mem1 >= 41
	c_t2_a1__x02_mem1 += INPUT_mem_r

	c_t2_a1__x12 = S.Task('c_t2_a1__x12', length=1, delay_cost=1)
	S += c_t2_a1__x12 >= 41
	c_t2_a1__x12 += ADD[2]

	c_t4_a1__x02 = S.Task('c_t4_a1__x02', length=1, delay_cost=1)
	S += c_t4_a1__x02 >= 41
	c_t4_a1__x02 += ADD[0]

	c_t4_t30_mem0 = S.Task('c_t4_t30_mem0', length=1, delay_cost=1)
	S += c_t4_t30_mem0 >= 41
	c_t4_t30_mem0 += MUL_mem[0]

	c_t4_t30_mem1 = S.Task('c_t4_t30_mem1', length=1, delay_cost=1)
	S += c_t4_t30_mem1 >= 41
	c_t4_t30_mem1 += MUL_mem[0]

	c_t5_t2_t3_mem0 = S.Task('c_t5_t2_t3_mem0', length=1, delay_cost=1)
	S += c_t5_t2_t3_mem0 >= 41
	c_t5_t2_t3_mem0 += ADD_mem[0]

	c_t5_t2_t3_mem1 = S.Task('c_t5_t2_t3_mem1', length=1, delay_cost=1)
	S += c_t5_t2_t3_mem1 >= 41
	c_t5_t2_t3_mem1 += ADD_mem[2]

	c_t5_t3_t4 = S.Task('c_t5_t3_t4', length=7, delay_cost=1)
	S += c_t5_t3_t4 >= 41
	c_t5_t3_t4 += MUL[0]

	c_t0_a1__x03 = S.Task('c_t0_a1__x03', length=1, delay_cost=1)
	S += c_t0_a1__x03 >= 42
	c_t0_a1__x03 += ADD[2]

	c_t2_a1__x02 = S.Task('c_t2_a1__x02', length=1, delay_cost=1)
	S += c_t2_a1__x02 >= 42
	c_t2_a1__x02 += ADD[0]

	c_t2_a1__x13_mem0 = S.Task('c_t2_a1__x13_mem0', length=1, delay_cost=1)
	S += c_t2_a1__x13_mem0 >= 42
	c_t2_a1__x13_mem0 += ADD_mem[2]

	c_t4_a1__x11_mem0 = S.Task('c_t4_a1__x11_mem0', length=1, delay_cost=1)
	S += c_t4_a1__x11_mem0 >= 42
	c_t4_a1__x11_mem0 += ADD_mem[0]

	c_t4_t30 = S.Task('c_t4_t30', length=1, delay_cost=1)
	S += c_t4_t30 >= 42
	c_t4_t30 += ADD[1]

	c_t5_a1__x01_mem0 = S.Task('c_t5_a1__x01_mem0', length=1, delay_cost=1)
	S += c_t5_a1__x01_mem0 >= 42
	c_t5_a1__x01_mem0 += ADD_mem[0]

	c_t5_t2_t3 = S.Task('c_t5_t2_t3', length=1, delay_cost=1)
	S += c_t5_t2_t3 >= 42
	c_t5_t2_t3 += ADD[3]

	c_t5_t30_mem0 = S.Task('c_t5_t30_mem0', length=1, delay_cost=1)
	S += c_t5_t30_mem0 >= 42
	c_t5_t30_mem0 += MUL_mem[0]

	c_t5_t30_mem1 = S.Task('c_t5_t30_mem1', length=1, delay_cost=1)
	S += c_t5_t30_mem1 >= 42
	c_t5_t30_mem1 += MUL_mem[0]

	c_t2_a1__x13 = S.Task('c_t2_a1__x13', length=1, delay_cost=1)
	S += c_t2_a1__x13 >= 43
	c_t2_a1__x13 += ADD[0]

	c_t410_mem0 = S.Task('c_t410_mem0', length=1, delay_cost=1)
	S += c_t410_mem0 >= 43
	c_t410_mem0 += ADD_mem[1]

	c_t4_a1__x11 = S.Task('c_t4_a1__x11', length=1, delay_cost=1)
	S += c_t4_a1__x11 >= 43
	c_t4_a1__x11 += ADD[3]

	c_t4_t3_t5_mem0 = S.Task('c_t4_t3_t5_mem0', length=1, delay_cost=1)
	S += c_t4_t3_t5_mem0 >= 43
	c_t4_t3_t5_mem0 += MUL_mem[0]

	c_t4_t3_t5_mem1 = S.Task('c_t4_t3_t5_mem1', length=1, delay_cost=1)
	S += c_t4_t3_t5_mem1 >= 43
	c_t4_t3_t5_mem1 += MUL_mem[0]

	c_t4_t4_x00_mem0 = S.Task('c_t4_t4_x00_mem0', length=1, delay_cost=1)
	S += c_t4_t4_x00_mem0 >= 43
	c_t4_t4_x00_mem0 += ADD_mem[1]

	c_t5_a1__x01 = S.Task('c_t5_a1__x01', length=1, delay_cost=1)
	S += c_t5_a1__x01 >= 43
	c_t5_a1__x01 += ADD[1]

	c_t5_a1__x12_mem0 = S.Task('c_t5_a1__x12_mem0', length=1, delay_cost=1)
	S += c_t5_a1__x12_mem0 >= 43
	c_t5_a1__x12_mem0 += ADD_mem[0]

	c_t5_a1__x12_mem1 = S.Task('c_t5_a1__x12_mem1', length=1, delay_cost=1)
	S += c_t5_a1__x12_mem1 >= 43
	c_t5_a1__x12_mem1 += ADD_mem[0]

	c_t5_t30 = S.Task('c_t5_t30', length=1, delay_cost=1)
	S += c_t5_t30 >= 43
	c_t5_t30 += ADD[2]

	c_t410 = S.Task('c_t410', length=1, delay_cost=1)
	S += c_t410 >= 44
	c_t410 += ADD[0]

	c_t4_a1__x12_mem0 = S.Task('c_t4_a1__x12_mem0', length=1, delay_cost=1)
	S += c_t4_a1__x12_mem0 >= 44
	c_t4_a1__x12_mem0 += ADD_mem[3]

	c_t4_a1__x12_mem1 = S.Task('c_t4_a1__x12_mem1', length=1, delay_cost=1)
	S += c_t4_a1__x12_mem1 >= 44
	c_t4_a1__x12_mem1 += ADD_mem[0]

	c_t4_t3_t5 = S.Task('c_t4_t3_t5', length=1, delay_cost=1)
	S += c_t4_t3_t5 >= 44
	c_t4_t3_t5 += ADD[3]

	c_t4_t4_x00 = S.Task('c_t4_t4_x00', length=1, delay_cost=1)
	S += c_t4_t4_x00 >= 44
	c_t4_t4_x00 += ADD[2]

	c_t5_a1__x02_mem0 = S.Task('c_t5_a1__x02_mem0', length=1, delay_cost=1)
	S += c_t5_a1__x02_mem0 >= 44
	c_t5_a1__x02_mem0 += ADD_mem[1]

	c_t5_a1__x02_mem1 = S.Task('c_t5_a1__x02_mem1', length=1, delay_cost=1)
	S += c_t5_a1__x02_mem1 >= 44
	c_t5_a1__x02_mem1 += ADD_mem[0]

	c_t5_a1__x12 = S.Task('c_t5_a1__x12', length=1, delay_cost=1)
	S += c_t5_a1__x12 >= 44
	c_t5_a1__x12 += ADD[1]

	c_t5_t3_t5_mem0 = S.Task('c_t5_t3_t5_mem0', length=1, delay_cost=1)
	S += c_t5_t3_t5_mem0 >= 44
	c_t5_t3_t5_mem0 += MUL_mem[0]

	c_t5_t3_t5_mem1 = S.Task('c_t5_t3_t5_mem1', length=1, delay_cost=1)
	S += c_t5_t3_t5_mem1 >= 44
	c_t5_t3_t5_mem1 += MUL_mem[0]

	c_t5_t4_x00_mem0 = S.Task('c_t5_t4_x00_mem0', length=1, delay_cost=1)
	S += c_t5_t4_x00_mem0 >= 44
	c_t5_t4_x00_mem0 += ADD_mem[2]

	c_t2_a1__x03_mem0 = S.Task('c_t2_a1__x03_mem0', length=1, delay_cost=1)
	S += c_t2_a1__x03_mem0 >= 45
	c_t2_a1__x03_mem0 += ADD_mem[0]

	c_t4_a1__x12 = S.Task('c_t4_a1__x12', length=1, delay_cost=1)
	S += c_t4_a1__x12 >= 45
	c_t4_a1__x12 += ADD[3]

	c_t510_mem0 = S.Task('c_t510_mem0', length=1, delay_cost=1)
	S += c_t510_mem0 >= 45
	c_t510_mem0 += ADD_mem[2]

	c_t5_a1__x02 = S.Task('c_t5_a1__x02', length=1, delay_cost=1)
	S += c_t5_a1__x02 >= 45
	c_t5_a1__x02 += ADD[1]

	c_t5_t3_t5 = S.Task('c_t5_t3_t5', length=1, delay_cost=1)
	S += c_t5_t3_t5 >= 45
	c_t5_t3_t5 += ADD[2]

	c_t5_t4_x00 = S.Task('c_t5_t4_x00', length=1, delay_cost=1)
	S += c_t5_t4_x00 >= 45
	c_t5_t4_x00 += ADD[0]

	c_t2_a1__x03 = S.Task('c_t2_a1__x03', length=1, delay_cost=1)
	S += c_t2_a1__x03 >= 46
	c_t2_a1__x03 += ADD[0]

	c_t510 = S.Task('c_t510', length=1, delay_cost=1)
	S += c_t510 >= 46
	c_t510 += ADD[2]

	c_t4_t31_mem0 = S.Task('c_t4_t31_mem0', length=1, delay_cost=1)
	S += c_t4_t31_mem0 >= 47
	c_t4_t31_mem0 += MUL_mem[0]

	c_t4_t31_mem1 = S.Task('c_t4_t31_mem1', length=1, delay_cost=1)
	S += c_t4_t31_mem1 >= 47
	c_t4_t31_mem1 += ADD_mem[3]

	c_t4_t31 = S.Task('c_t4_t31', length=1, delay_cost=1)
	S += c_t4_t31 >= 48
	c_t4_t31 += ADD[0]

	c_t5_t31_mem0 = S.Task('c_t5_t31_mem0', length=1, delay_cost=1)
	S += c_t5_t31_mem0 >= 48
	c_t5_t31_mem0 += MUL_mem[0]

	c_t5_t31_mem1 = S.Task('c_t5_t31_mem1', length=1, delay_cost=1)
	S += c_t5_t31_mem1 >= 48
	c_t5_t31_mem1 += ADD_mem[2]

	c_t5_t31 = S.Task('c_t5_t31', length=1, delay_cost=1)
	S += c_t5_t31 >= 49
	c_t5_t31 += ADD[0]


	# new tasks
	c_t0_a1_0 = S.Task('c_t0_a1_0', length=1, delay_cost=1)
	c_t0_a1_0 += alt(ADD)

	c_t0_a1_0_mem0 = S.Task('c_t0_a1_0_mem0', length=1, delay_cost=1)
	c_t0_a1_0_mem0 += ADD_mem[2]
	S += 43 < c_t0_a1_0_mem0
	S += c_t0_a1_0_mem0 <= c_t0_a1_0

	c_t0_a1_0_mem1 = S.Task('c_t0_a1_0_mem1', length=1, delay_cost=1)
	c_t0_a1_0_mem1 += INPUT_mem_r
	S += c_t0_a1_0_mem1 <= c_t0_a1_0

	c_t0_a1_1 = S.Task('c_t0_a1_1', length=1, delay_cost=1)
	c_t0_a1_1 += alt(ADD)

	c_t0_a1_1_mem0 = S.Task('c_t0_a1_1_mem0', length=1, delay_cost=1)
	c_t0_a1_1_mem0 += ADD_mem[0]
	S += 39 < c_t0_a1_1_mem0
	S += c_t0_a1_1_mem0 <= c_t0_a1_1

	c_t0_a1_1_mem1 = S.Task('c_t0_a1_1_mem1', length=1, delay_cost=1)
	c_t0_a1_1_mem1 += INPUT_mem_r
	S += c_t0_a1_1_mem1 <= c_t0_a1_1

	c_t0_t4_x02 = S.Task('c_t0_t4_x02', length=1, delay_cost=1)
	c_t0_t4_x02 += alt(ADD)

	c_t0_t4_x02_mem0 = S.Task('c_t0_t4_x02_mem0', length=1, delay_cost=1)
	c_t0_t4_x02_mem0 += ADD_mem[3]
	S += 20 < c_t0_t4_x02_mem0
	S += c_t0_t4_x02_mem0 <= c_t0_t4_x02

	c_t0_t4_x02_mem1 = S.Task('c_t0_t4_x02_mem1', length=1, delay_cost=1)
	c_t0_t4_x02_mem1 += ADD_mem[0]
	S += 15 < c_t0_t4_x02_mem1
	S += c_t0_t4_x02_mem1 <= c_t0_t4_x02

	c_t0_t4_x11 = S.Task('c_t0_t4_x11', length=1, delay_cost=1)
	c_t0_t4_x11 += alt(ADD)

	c_t0_t4_x11_mem0 = S.Task('c_t0_t4_x11_mem0', length=1, delay_cost=1)
	c_t0_t4_x11_mem0 += ADD_mem[3]
	S += 27 < c_t0_t4_x11_mem0
	S += c_t0_t4_x11_mem0 <= c_t0_t4_x11

	c_t1_a1_0 = S.Task('c_t1_a1_0', length=1, delay_cost=1)
	c_t1_a1_0 += alt(ADD)

	c_t1_a1_0_mem0 = S.Task('c_t1_a1_0_mem0', length=1, delay_cost=1)
	c_t1_a1_0_mem0 += ADD_mem[3]
	S += 38 < c_t1_a1_0_mem0
	S += c_t1_a1_0_mem0 <= c_t1_a1_0

	c_t1_a1_0_mem1 = S.Task('c_t1_a1_0_mem1', length=1, delay_cost=1)
	c_t1_a1_0_mem1 += INPUT_mem_r
	S += c_t1_a1_0_mem1 <= c_t1_a1_0

	c_t1_a1_1 = S.Task('c_t1_a1_1', length=1, delay_cost=1)
	c_t1_a1_1 += alt(ADD)

	c_t1_a1_1_mem0 = S.Task('c_t1_a1_1_mem0', length=1, delay_cost=1)
	c_t1_a1_1_mem0 += ADD_mem[1]
	S += 38 < c_t1_a1_1_mem0
	S += c_t1_a1_1_mem0 <= c_t1_a1_1

	c_t1_a1_1_mem1 = S.Task('c_t1_a1_1_mem1', length=1, delay_cost=1)
	c_t1_a1_1_mem1 += INPUT_mem_r
	S += c_t1_a1_1_mem1 <= c_t1_a1_1

	c_t1_t4_x02 = S.Task('c_t1_t4_x02', length=1, delay_cost=1)
	c_t1_t4_x02 += alt(ADD)

	c_t1_t4_x02_mem0 = S.Task('c_t1_t4_x02_mem0', length=1, delay_cost=1)
	c_t1_t4_x02_mem0 += ADD_mem[0]
	S += 20 < c_t1_t4_x02_mem0
	S += c_t1_t4_x02_mem0 <= c_t1_t4_x02

	c_t1_t4_x02_mem1 = S.Task('c_t1_t4_x02_mem1', length=1, delay_cost=1)
	c_t1_t4_x02_mem1 += ADD_mem[1]
	S += 14 < c_t1_t4_x02_mem1
	S += c_t1_t4_x02_mem1 <= c_t1_t4_x02

	c_t1_t4_x11 = S.Task('c_t1_t4_x11', length=1, delay_cost=1)
	c_t1_t4_x11 += alt(ADD)

	c_t1_t4_x11_mem0 = S.Task('c_t1_t4_x11_mem0', length=1, delay_cost=1)
	c_t1_t4_x11_mem0 += ADD_mem[3]
	S += 32 < c_t1_t4_x11_mem0
	S += c_t1_t4_x11_mem0 <= c_t1_t4_x11

	c_t2_a1_0 = S.Task('c_t2_a1_0', length=1, delay_cost=1)
	c_t2_a1_0 += alt(ADD)

	c_t2_a1_0_mem0 = S.Task('c_t2_a1_0_mem0', length=1, delay_cost=1)
	c_t2_a1_0_mem0 += ADD_mem[0]
	S += 47 < c_t2_a1_0_mem0
	S += c_t2_a1_0_mem0 <= c_t2_a1_0

	c_t2_a1_0_mem1 = S.Task('c_t2_a1_0_mem1', length=1, delay_cost=1)
	c_t2_a1_0_mem1 += INPUT_mem_r
	S += c_t2_a1_0_mem1 <= c_t2_a1_0

	c_t2_a1_1 = S.Task('c_t2_a1_1', length=1, delay_cost=1)
	c_t2_a1_1 += alt(ADD)

	c_t2_a1_1_mem0 = S.Task('c_t2_a1_1_mem0', length=1, delay_cost=1)
	c_t2_a1_1_mem0 += ADD_mem[0]
	S += 44 < c_t2_a1_1_mem0
	S += c_t2_a1_1_mem0 <= c_t2_a1_1

	c_t2_a1_1_mem1 = S.Task('c_t2_a1_1_mem1', length=1, delay_cost=1)
	c_t2_a1_1_mem1 += INPUT_mem_r
	S += c_t2_a1_1_mem1 <= c_t2_a1_1

	c_t2_t4_x02 = S.Task('c_t2_t4_x02', length=1, delay_cost=1)
	c_t2_t4_x02 += alt(ADD)

	c_t2_t4_x02_mem0 = S.Task('c_t2_t4_x02_mem0', length=1, delay_cost=1)
	c_t2_t4_x02_mem0 += ADD_mem[0]
	S += 18 < c_t2_t4_x02_mem0
	S += c_t2_t4_x02_mem0 <= c_t2_t4_x02

	c_t2_t4_x02_mem1 = S.Task('c_t2_t4_x02_mem1', length=1, delay_cost=1)
	c_t2_t4_x02_mem1 += ADD_mem[2]
	S += 12 < c_t2_t4_x02_mem1
	S += c_t2_t4_x02_mem1 <= c_t2_t4_x02

	c_t2_t4_x11 = S.Task('c_t2_t4_x11', length=1, delay_cost=1)
	c_t2_t4_x11 += alt(ADD)

	c_t2_t4_x11_mem0 = S.Task('c_t2_t4_x11_mem0', length=1, delay_cost=1)
	c_t2_t4_x11_mem0 += ADD_mem[0]
	S += 40 < c_t2_t4_x11_mem0
	S += c_t2_t4_x11_mem0 <= c_t2_t4_x11

	c_t3_a1__x03 = S.Task('c_t3_a1__x03', length=1, delay_cost=1)
	c_t3_a1__x03 += alt(ADD)

	c_t3_a1__x03_mem0 = S.Task('c_t3_a1__x03_mem0', length=1, delay_cost=1)
	c_t3_a1__x03_mem0 += ADD_mem[0]
	S += 22 < c_t3_a1__x03_mem0
	S += c_t3_a1__x03_mem0 <= c_t3_a1__x03

	c_t3_a1__x13 = S.Task('c_t3_a1__x13', length=1, delay_cost=1)
	c_t3_a1__x13 += alt(ADD)

	c_t3_a1__x13_mem0 = S.Task('c_t3_a1__x13_mem0', length=1, delay_cost=1)
	c_t3_a1__x13_mem0 += ADD_mem[2]
	S += 33 < c_t3_a1__x13_mem0
	S += c_t3_a1__x13_mem0 <= c_t3_a1__x13

	c_t3_t4_x01 = S.Task('c_t3_t4_x01', length=1, delay_cost=1)
	c_t3_t4_x01 += alt(ADD)

	c_t3_t4_x01_mem0 = S.Task('c_t3_t4_x01_mem0', length=1, delay_cost=1)
	c_t3_t4_x01_mem0 += ADD_mem[1]
	S += 39 < c_t3_t4_x01_mem0
	S += c_t3_t4_x01_mem0 <= c_t3_t4_x01

	c_t3_t4_x10 = S.Task('c_t3_t4_x10', length=1, delay_cost=1)
	c_t3_t4_x10 += alt(ADD)

	c_t3_t4_x10_mem0 = S.Task('c_t3_t4_x10_mem0', length=1, delay_cost=1)
	c_t3_t4_x10_mem0 += ADD_mem[3]
	S += 40 < c_t3_t4_x10_mem0
	S += c_t3_t4_x10_mem0 <= c_t3_t4_x10

	c_t311 = S.Task('c_t311', length=1, delay_cost=1)
	c_t311 += alt(ADD)

	c_t311_mem0 = S.Task('c_t311_mem0', length=1, delay_cost=1)
	c_t311_mem0 += ADD_mem[3]
	S += 40 < c_t311_mem0
	S += c_t311_mem0 <= c_t311

	c_t4_a1__x03 = S.Task('c_t4_a1__x03', length=1, delay_cost=1)
	c_t4_a1__x03 += alt(ADD)

	c_t4_a1__x03_mem0 = S.Task('c_t4_a1__x03_mem0', length=1, delay_cost=1)
	c_t4_a1__x03_mem0 += ADD_mem[0]
	S += 42 < c_t4_a1__x03_mem0
	S += c_t4_a1__x03_mem0 <= c_t4_a1__x03

	c_t4_a1__x13 = S.Task('c_t4_a1__x13', length=1, delay_cost=1)
	c_t4_a1__x13 += alt(ADD)

	c_t4_a1__x13_mem0 = S.Task('c_t4_a1__x13_mem0', length=1, delay_cost=1)
	c_t4_a1__x13_mem0 += ADD_mem[3]
	S += 46 < c_t4_a1__x13_mem0
	S += c_t4_a1__x13_mem0 <= c_t4_a1__x13

	c_t4_t4_x01 = S.Task('c_t4_t4_x01', length=1, delay_cost=1)
	c_t4_t4_x01 += alt(ADD)

	c_t4_t4_x01_mem0 = S.Task('c_t4_t4_x01_mem0', length=1, delay_cost=1)
	c_t4_t4_x01_mem0 += ADD_mem[2]
	S += 45 < c_t4_t4_x01_mem0
	S += c_t4_t4_x01_mem0 <= c_t4_t4_x01

	c_t4_t4_x10 = S.Task('c_t4_t4_x10', length=1, delay_cost=1)
	c_t4_t4_x10 += alt(ADD)

	c_t4_t4_x10_mem0 = S.Task('c_t4_t4_x10_mem0', length=1, delay_cost=1)
	c_t4_t4_x10_mem0 += ADD_mem[0]
	S += 49 < c_t4_t4_x10_mem0
	S += c_t4_t4_x10_mem0 <= c_t4_t4_x10

	c_t411 = S.Task('c_t411', length=1, delay_cost=1)
	c_t411 += alt(ADD)

	c_t411_mem0 = S.Task('c_t411_mem0', length=1, delay_cost=1)
	c_t411_mem0 += ADD_mem[0]
	S += 49 < c_t411_mem0
	S += c_t411_mem0 <= c_t411

	c_t5_a1__x03 = S.Task('c_t5_a1__x03', length=1, delay_cost=1)
	c_t5_a1__x03 += alt(ADD)

	c_t5_a1__x03_mem0 = S.Task('c_t5_a1__x03_mem0', length=1, delay_cost=1)
	c_t5_a1__x03_mem0 += ADD_mem[1]
	S += 46 < c_t5_a1__x03_mem0
	S += c_t5_a1__x03_mem0 <= c_t5_a1__x03

	c_t5_a1__x13 = S.Task('c_t5_a1__x13', length=1, delay_cost=1)
	c_t5_a1__x13 += alt(ADD)

	c_t5_a1__x13_mem0 = S.Task('c_t5_a1__x13_mem0', length=1, delay_cost=1)
	c_t5_a1__x13_mem0 += ADD_mem[1]
	S += 45 < c_t5_a1__x13_mem0
	S += c_t5_a1__x13_mem0 <= c_t5_a1__x13

	c_t5_t4_x01 = S.Task('c_t5_t4_x01', length=1, delay_cost=1)
	c_t5_t4_x01 += alt(ADD)

	c_t5_t4_x01_mem0 = S.Task('c_t5_t4_x01_mem0', length=1, delay_cost=1)
	c_t5_t4_x01_mem0 += ADD_mem[0]
	S += 46 < c_t5_t4_x01_mem0
	S += c_t5_t4_x01_mem0 <= c_t5_t4_x01

	c_t5_t4_x10 = S.Task('c_t5_t4_x10', length=1, delay_cost=1)
	c_t5_t4_x10 += alt(ADD)

	c_t5_t4_x10_mem0 = S.Task('c_t5_t4_x10_mem0', length=1, delay_cost=1)
	c_t5_t4_x10_mem0 += ADD_mem[0]
	S += 50 < c_t5_t4_x10_mem0
	S += c_t5_t4_x10_mem0 <= c_t5_t4_x10

	c_t511 = S.Task('c_t511', length=1, delay_cost=1)
	c_t511 += alt(ADD)

	c_t511_mem0 = S.Task('c_t511_mem0', length=1, delay_cost=1)
	c_t511_mem0 += ADD_mem[0]
	S += 50 < c_t511_mem0
	S += c_t511_mem0 <= c_t511

	c_s0011 = S.Task('c_s0011', length=1, delay_cost=1)
	c_s0011 += alt(ADD)

	c_s0011_mem0 = S.Task('c_s0011_mem0', length=1, delay_cost=1)
	c_s0011_mem0 += ADD_mem[2]
	S += 27 < c_s0011_mem0
	S += c_s0011_mem0 <= c_s0011

	c_s0011_mem1 = S.Task('c_s0011_mem1', length=1, delay_cost=1)
	c_s0011_mem1 += ADD_mem[1]
	S += 32 < c_s0011_mem1
	S += c_s0011_mem1 <= c_s0011

	c_s010 = S.Task('c_s010', length=1, delay_cost=1)
	c_s010 += alt(ADD)

	c_s010_mem0 = S.Task('c_s010_mem0', length=1, delay_cost=1)
	c_s010_mem0 += ADD_mem[3]
	S += 39 < c_s010_mem0
	S += c_s010_mem0 <= c_s010

	c_s010_mem1 = S.Task('c_s010_mem1', length=1, delay_cost=1)
	c_s010_mem1 += ADD_mem[1]
	S += 19 < c_s010_mem1
	S += c_s010_mem1 <= c_s010

	c_s1011 = S.Task('c_s1011', length=1, delay_cost=1)
	c_s1011 += alt(ADD)

	c_s1011_mem0 = S.Task('c_s1011_mem0', length=1, delay_cost=1)
	c_s1011_mem0 += ADD_mem[1]
	S += 32 < c_s1011_mem0
	S += c_s1011_mem0 <= c_s1011

	c_s1011_mem1 = S.Task('c_s1011_mem1', length=1, delay_cost=1)
	c_s1011_mem1 += ADD_mem[2]
	S += 40 < c_s1011_mem1
	S += c_s1011_mem1 <= c_s1011

	c_s1110 = S.Task('c_s1110', length=1, delay_cost=1)
	c_s1110 += alt(ADD)

	c_s1110_mem0 = S.Task('c_s1110_mem0', length=1, delay_cost=1)
	c_s1110_mem0 += ADD_mem[0]
	S += 45 < c_s1110_mem0
	S += c_s1110_mem0 <= c_s1110

	c_s1110_mem1 = S.Task('c_s1110_mem1', length=1, delay_cost=1)
	c_s1110_mem1 += ADD_mem[2]
	S += 18 < c_s1110_mem1
	S += c_s1110_mem1 <= c_s1110

	c_s2011 = S.Task('c_s2011', length=1, delay_cost=1)
	c_s2011 += alt(ADD)

	c_s2011_mem0 = S.Task('c_s2011_mem0', length=1, delay_cost=1)
	c_s2011_mem0 += ADD_mem[2]
	S += 40 < c_s2011_mem0
	S += c_s2011_mem0 <= c_s2011

	c_s2011_mem1 = S.Task('c_s2011_mem1', length=1, delay_cost=1)
	c_s2011_mem1 += ADD_mem[2]
	S += 27 < c_s2011_mem1
	S += c_s2011_mem1 <= c_s2011

	c_s210 = S.Task('c_s210', length=1, delay_cost=1)
	c_s210 += alt(ADD)

	c_s210_mem0 = S.Task('c_s210_mem0', length=1, delay_cost=1)
	c_s210_mem0 += ADD_mem[2]
	S += 47 < c_s210_mem0
	S += c_s210_mem0 <= c_s210

	c_s210_mem1 = S.Task('c_s210_mem1', length=1, delay_cost=1)
	c_s210_mem1 += ADD_mem[0]
	S += 19 < c_s210_mem1
	S += c_s210_mem1 <= c_s210

	c_t6_y1__x01 = S.Task('c_t6_y1__x01', length=1, delay_cost=1)
	c_t6_y1__x01 += alt(ADD)

	c_t6_y1__x01_mem0 = S.Task('c_t6_y1__x01_mem0', length=1, delay_cost=1)
	c_t6_y1__x01_mem0 += ADD_mem[2]
	S += 19 < c_t6_y1__x01_mem0
	S += c_t6_y1__x01_mem0 <= c_t6_y1__x01

	c_t6_y1__x10 = S.Task('c_t6_y1__x10', length=1, delay_cost=1)
	c_t6_y1__x10 += alt(ADD)

	c_t6_y1__x10_mem0 = S.Task('c_t6_y1__x10_mem0', length=1, delay_cost=1)
	c_t6_y1__x10_mem0 += ADD_mem[2]
	S += 40 < c_t6_y1__x10_mem0
	S += c_t6_y1__x10_mem0 <= c_t6_y1__x10

	c_t0_t00 = S.Task('c_t0_t00', length=1, delay_cost=1)
	c_t0_t00 += alt(ADD)

	c_t0_t00_mem0 = S.Task('c_t0_t00_mem0', length=1, delay_cost=1)
	c_t0_t00_mem0 += INPUT_mem_r
	S += c_t0_t00_mem0 <= c_t0_t00

	c_t0_t00_mem1 = S.Task('c_t0_t00_mem1', length=1, delay_cost=1)
	c_t0_t00_mem1 += alt(ADD_mem)
	S += (c_t0_a1_0*ADD[0]) < c_t0_t00_mem1*ADD_mem[0]
	S += (c_t0_a1_0*ADD[1]) < c_t0_t00_mem1*ADD_mem[1]
	S += (c_t0_a1_0*ADD[2]) < c_t0_t00_mem1*ADD_mem[2]
	S += (c_t0_a1_0*ADD[3]) < c_t0_t00_mem1*ADD_mem[3]
	S += c_t0_t00_mem1 <= c_t0_t00

	c_t0_t01 = S.Task('c_t0_t01', length=1, delay_cost=1)
	c_t0_t01 += alt(ADD)

	c_t0_t01_mem0 = S.Task('c_t0_t01_mem0', length=1, delay_cost=1)
	c_t0_t01_mem0 += INPUT_mem_r
	S += c_t0_t01_mem0 <= c_t0_t01

	c_t0_t01_mem1 = S.Task('c_t0_t01_mem1', length=1, delay_cost=1)
	c_t0_t01_mem1 += alt(ADD_mem)
	S += (c_t0_a1_1*ADD[0]) < c_t0_t01_mem1*ADD_mem[0]
	S += (c_t0_a1_1*ADD[1]) < c_t0_t01_mem1*ADD_mem[1]
	S += (c_t0_a1_1*ADD[2]) < c_t0_t01_mem1*ADD_mem[2]
	S += (c_t0_a1_1*ADD[3]) < c_t0_t01_mem1*ADD_mem[3]
	S += c_t0_t01_mem1 <= c_t0_t01

	c_t0_t4_x03 = S.Task('c_t0_t4_x03', length=1, delay_cost=1)
	c_t0_t4_x03 += alt(ADD)

	c_t0_t4_x03_mem0 = S.Task('c_t0_t4_x03_mem0', length=1, delay_cost=1)
	c_t0_t4_x03_mem0 += alt(ADD_mem)
	S += (c_t0_t4_x02*ADD[0]) < c_t0_t4_x03_mem0*ADD_mem[0]
	S += (c_t0_t4_x02*ADD[1]) < c_t0_t4_x03_mem0*ADD_mem[1]
	S += (c_t0_t4_x02*ADD[2]) < c_t0_t4_x03_mem0*ADD_mem[2]
	S += (c_t0_t4_x02*ADD[3]) < c_t0_t4_x03_mem0*ADD_mem[3]
	S += c_t0_t4_x03_mem0 <= c_t0_t4_x03

	c_t0_t4_x12 = S.Task('c_t0_t4_x12', length=1, delay_cost=1)
	c_t0_t4_x12 += alt(ADD)

	c_t0_t4_x12_mem0 = S.Task('c_t0_t4_x12_mem0', length=1, delay_cost=1)
	c_t0_t4_x12_mem0 += alt(ADD_mem)
	S += (c_t0_t4_x11*ADD[0]) < c_t0_t4_x12_mem0*ADD_mem[0]
	S += (c_t0_t4_x11*ADD[1]) < c_t0_t4_x12_mem0*ADD_mem[1]
	S += (c_t0_t4_x11*ADD[2]) < c_t0_t4_x12_mem0*ADD_mem[2]
	S += (c_t0_t4_x11*ADD[3]) < c_t0_t4_x12_mem0*ADD_mem[3]
	S += c_t0_t4_x12_mem0 <= c_t0_t4_x12

	c_t0_t4_x12_mem1 = S.Task('c_t0_t4_x12_mem1', length=1, delay_cost=1)
	c_t0_t4_x12_mem1 += ADD_mem[0]
	S += 25 < c_t0_t4_x12_mem1
	S += c_t0_t4_x12_mem1 <= c_t0_t4_x12

	c_t1_t00 = S.Task('c_t1_t00', length=1, delay_cost=1)
	c_t1_t00 += alt(ADD)

	c_t1_t00_mem0 = S.Task('c_t1_t00_mem0', length=1, delay_cost=1)
	c_t1_t00_mem0 += INPUT_mem_r
	S += c_t1_t00_mem0 <= c_t1_t00

	c_t1_t00_mem1 = S.Task('c_t1_t00_mem1', length=1, delay_cost=1)
	c_t1_t00_mem1 += alt(ADD_mem)
	S += (c_t1_a1_0*ADD[0]) < c_t1_t00_mem1*ADD_mem[0]
	S += (c_t1_a1_0*ADD[1]) < c_t1_t00_mem1*ADD_mem[1]
	S += (c_t1_a1_0*ADD[2]) < c_t1_t00_mem1*ADD_mem[2]
	S += (c_t1_a1_0*ADD[3]) < c_t1_t00_mem1*ADD_mem[3]
	S += c_t1_t00_mem1 <= c_t1_t00

	c_t1_t01 = S.Task('c_t1_t01', length=1, delay_cost=1)
	c_t1_t01 += alt(ADD)

	c_t1_t01_mem0 = S.Task('c_t1_t01_mem0', length=1, delay_cost=1)
	c_t1_t01_mem0 += INPUT_mem_r
	S += c_t1_t01_mem0 <= c_t1_t01

	c_t1_t01_mem1 = S.Task('c_t1_t01_mem1', length=1, delay_cost=1)
	c_t1_t01_mem1 += alt(ADD_mem)
	S += (c_t1_a1_1*ADD[0]) < c_t1_t01_mem1*ADD_mem[0]
	S += (c_t1_a1_1*ADD[1]) < c_t1_t01_mem1*ADD_mem[1]
	S += (c_t1_a1_1*ADD[2]) < c_t1_t01_mem1*ADD_mem[2]
	S += (c_t1_a1_1*ADD[3]) < c_t1_t01_mem1*ADD_mem[3]
	S += c_t1_t01_mem1 <= c_t1_t01

	c_t1_t4_x03 = S.Task('c_t1_t4_x03', length=1, delay_cost=1)
	c_t1_t4_x03 += alt(ADD)

	c_t1_t4_x03_mem0 = S.Task('c_t1_t4_x03_mem0', length=1, delay_cost=1)
	c_t1_t4_x03_mem0 += alt(ADD_mem)
	S += (c_t1_t4_x02*ADD[0]) < c_t1_t4_x03_mem0*ADD_mem[0]
	S += (c_t1_t4_x02*ADD[1]) < c_t1_t4_x03_mem0*ADD_mem[1]
	S += (c_t1_t4_x02*ADD[2]) < c_t1_t4_x03_mem0*ADD_mem[2]
	S += (c_t1_t4_x02*ADD[3]) < c_t1_t4_x03_mem0*ADD_mem[3]
	S += c_t1_t4_x03_mem0 <= c_t1_t4_x03

	c_t1_t4_x12 = S.Task('c_t1_t4_x12', length=1, delay_cost=1)
	c_t1_t4_x12 += alt(ADD)

	c_t1_t4_x12_mem0 = S.Task('c_t1_t4_x12_mem0', length=1, delay_cost=1)
	c_t1_t4_x12_mem0 += alt(ADD_mem)
	S += (c_t1_t4_x11*ADD[0]) < c_t1_t4_x12_mem0*ADD_mem[0]
	S += (c_t1_t4_x11*ADD[1]) < c_t1_t4_x12_mem0*ADD_mem[1]
	S += (c_t1_t4_x11*ADD[2]) < c_t1_t4_x12_mem0*ADD_mem[2]
	S += (c_t1_t4_x11*ADD[3]) < c_t1_t4_x12_mem0*ADD_mem[3]
	S += c_t1_t4_x12_mem0 <= c_t1_t4_x12

	c_t1_t4_x12_mem1 = S.Task('c_t1_t4_x12_mem1', length=1, delay_cost=1)
	c_t1_t4_x12_mem1 += ADD_mem[3]
	S += 30 < c_t1_t4_x12_mem1
	S += c_t1_t4_x12_mem1 <= c_t1_t4_x12

	c_t2_t00 = S.Task('c_t2_t00', length=1, delay_cost=1)
	c_t2_t00 += alt(ADD)

	c_t2_t00_mem0 = S.Task('c_t2_t00_mem0', length=1, delay_cost=1)
	c_t2_t00_mem0 += INPUT_mem_r
	S += c_t2_t00_mem0 <= c_t2_t00

	c_t2_t00_mem1 = S.Task('c_t2_t00_mem1', length=1, delay_cost=1)
	c_t2_t00_mem1 += alt(ADD_mem)
	S += (c_t2_a1_0*ADD[0]) < c_t2_t00_mem1*ADD_mem[0]
	S += (c_t2_a1_0*ADD[1]) < c_t2_t00_mem1*ADD_mem[1]
	S += (c_t2_a1_0*ADD[2]) < c_t2_t00_mem1*ADD_mem[2]
	S += (c_t2_a1_0*ADD[3]) < c_t2_t00_mem1*ADD_mem[3]
	S += c_t2_t00_mem1 <= c_t2_t00

	c_t2_t01 = S.Task('c_t2_t01', length=1, delay_cost=1)
	c_t2_t01 += alt(ADD)

	c_t2_t01_mem0 = S.Task('c_t2_t01_mem0', length=1, delay_cost=1)
	c_t2_t01_mem0 += INPUT_mem_r
	S += c_t2_t01_mem0 <= c_t2_t01

	c_t2_t01_mem1 = S.Task('c_t2_t01_mem1', length=1, delay_cost=1)
	c_t2_t01_mem1 += alt(ADD_mem)
	S += (c_t2_a1_1*ADD[0]) < c_t2_t01_mem1*ADD_mem[0]
	S += (c_t2_a1_1*ADD[1]) < c_t2_t01_mem1*ADD_mem[1]
	S += (c_t2_a1_1*ADD[2]) < c_t2_t01_mem1*ADD_mem[2]
	S += (c_t2_a1_1*ADD[3]) < c_t2_t01_mem1*ADD_mem[3]
	S += c_t2_t01_mem1 <= c_t2_t01

	c_t2_t4_x03 = S.Task('c_t2_t4_x03', length=1, delay_cost=1)
	c_t2_t4_x03 += alt(ADD)

	c_t2_t4_x03_mem0 = S.Task('c_t2_t4_x03_mem0', length=1, delay_cost=1)
	c_t2_t4_x03_mem0 += alt(ADD_mem)
	S += (c_t2_t4_x02*ADD[0]) < c_t2_t4_x03_mem0*ADD_mem[0]
	S += (c_t2_t4_x02*ADD[1]) < c_t2_t4_x03_mem0*ADD_mem[1]
	S += (c_t2_t4_x02*ADD[2]) < c_t2_t4_x03_mem0*ADD_mem[2]
	S += (c_t2_t4_x02*ADD[3]) < c_t2_t4_x03_mem0*ADD_mem[3]
	S += c_t2_t4_x03_mem0 <= c_t2_t4_x03

	c_t2_t4_x12 = S.Task('c_t2_t4_x12', length=1, delay_cost=1)
	c_t2_t4_x12 += alt(ADD)

	c_t2_t4_x12_mem0 = S.Task('c_t2_t4_x12_mem0', length=1, delay_cost=1)
	c_t2_t4_x12_mem0 += alt(ADD_mem)
	S += (c_t2_t4_x11*ADD[0]) < c_t2_t4_x12_mem0*ADD_mem[0]
	S += (c_t2_t4_x11*ADD[1]) < c_t2_t4_x12_mem0*ADD_mem[1]
	S += (c_t2_t4_x11*ADD[2]) < c_t2_t4_x12_mem0*ADD_mem[2]
	S += (c_t2_t4_x11*ADD[3]) < c_t2_t4_x12_mem0*ADD_mem[3]
	S += c_t2_t4_x12_mem0 <= c_t2_t4_x12

	c_t2_t4_x12_mem1 = S.Task('c_t2_t4_x12_mem1', length=1, delay_cost=1)
	c_t2_t4_x12_mem1 += ADD_mem[2]
	S += 38 < c_t2_t4_x12_mem1
	S += c_t2_t4_x12_mem1 <= c_t2_t4_x12

	c_t3_a1_0 = S.Task('c_t3_a1_0', length=1, delay_cost=1)
	c_t3_a1_0 += alt(ADD)

	c_t3_a1_0_mem0 = S.Task('c_t3_a1_0_mem0', length=1, delay_cost=1)
	c_t3_a1_0_mem0 += alt(ADD_mem)
	S += (c_t3_a1__x03*ADD[0]) < c_t3_a1_0_mem0*ADD_mem[0]
	S += (c_t3_a1__x03*ADD[1]) < c_t3_a1_0_mem0*ADD_mem[1]
	S += (c_t3_a1__x03*ADD[2]) < c_t3_a1_0_mem0*ADD_mem[2]
	S += (c_t3_a1__x03*ADD[3]) < c_t3_a1_0_mem0*ADD_mem[3]
	S += c_t3_a1_0_mem0 <= c_t3_a1_0

	c_t3_a1_0_mem1 = S.Task('c_t3_a1_0_mem1', length=1, delay_cost=1)
	c_t3_a1_0_mem1 += ADD_mem[2]
	S += 25 < c_t3_a1_0_mem1
	S += c_t3_a1_0_mem1 <= c_t3_a1_0

	c_t3_a1_1 = S.Task('c_t3_a1_1', length=1, delay_cost=1)
	c_t3_a1_1 += alt(ADD)

	c_t3_a1_1_mem0 = S.Task('c_t3_a1_1_mem0', length=1, delay_cost=1)
	c_t3_a1_1_mem0 += alt(ADD_mem)
	S += (c_t3_a1__x13*ADD[0]) < c_t3_a1_1_mem0*ADD_mem[0]
	S += (c_t3_a1__x13*ADD[1]) < c_t3_a1_1_mem0*ADD_mem[1]
	S += (c_t3_a1__x13*ADD[2]) < c_t3_a1_1_mem0*ADD_mem[2]
	S += (c_t3_a1__x13*ADD[3]) < c_t3_a1_1_mem0*ADD_mem[3]
	S += c_t3_a1_1_mem0 <= c_t3_a1_1

	c_t3_a1_1_mem1 = S.Task('c_t3_a1_1_mem1', length=1, delay_cost=1)
	c_t3_a1_1_mem1 += ADD_mem[2]
	S += 15 < c_t3_a1_1_mem1
	S += c_t3_a1_1_mem1 <= c_t3_a1_1

	c_t3_t4_x02 = S.Task('c_t3_t4_x02', length=1, delay_cost=1)
	c_t3_t4_x02 += alt(ADD)

	c_t3_t4_x02_mem0 = S.Task('c_t3_t4_x02_mem0', length=1, delay_cost=1)
	c_t3_t4_x02_mem0 += alt(ADD_mem)
	S += (c_t3_t4_x01*ADD[0]) < c_t3_t4_x02_mem0*ADD_mem[0]
	S += (c_t3_t4_x01*ADD[1]) < c_t3_t4_x02_mem0*ADD_mem[1]
	S += (c_t3_t4_x01*ADD[2]) < c_t3_t4_x02_mem0*ADD_mem[2]
	S += (c_t3_t4_x01*ADD[3]) < c_t3_t4_x02_mem0*ADD_mem[3]
	S += c_t3_t4_x02_mem0 <= c_t3_t4_x02

	c_t3_t4_x02_mem1 = S.Task('c_t3_t4_x02_mem1', length=1, delay_cost=1)
	c_t3_t4_x02_mem1 += ADD_mem[1]
	S += 35 < c_t3_t4_x02_mem1
	S += c_t3_t4_x02_mem1 <= c_t3_t4_x02

	c_t3_t4_x11 = S.Task('c_t3_t4_x11', length=1, delay_cost=1)
	c_t3_t4_x11 += alt(ADD)

	c_t3_t4_x11_mem0 = S.Task('c_t3_t4_x11_mem0', length=1, delay_cost=1)
	c_t3_t4_x11_mem0 += alt(ADD_mem)
	S += (c_t3_t4_x10*ADD[0]) < c_t3_t4_x11_mem0*ADD_mem[0]
	S += (c_t3_t4_x10*ADD[1]) < c_t3_t4_x11_mem0*ADD_mem[1]
	S += (c_t3_t4_x10*ADD[2]) < c_t3_t4_x11_mem0*ADD_mem[2]
	S += (c_t3_t4_x10*ADD[3]) < c_t3_t4_x11_mem0*ADD_mem[3]
	S += c_t3_t4_x11_mem0 <= c_t3_t4_x11

	c_t4_a1_0 = S.Task('c_t4_a1_0', length=1, delay_cost=1)
	c_t4_a1_0 += alt(ADD)

	c_t4_a1_0_mem0 = S.Task('c_t4_a1_0_mem0', length=1, delay_cost=1)
	c_t4_a1_0_mem0 += alt(ADD_mem)
	S += (c_t4_a1__x03*ADD[0]) < c_t4_a1_0_mem0*ADD_mem[0]
	S += (c_t4_a1__x03*ADD[1]) < c_t4_a1_0_mem0*ADD_mem[1]
	S += (c_t4_a1__x03*ADD[2]) < c_t4_a1_0_mem0*ADD_mem[2]
	S += (c_t4_a1__x03*ADD[3]) < c_t4_a1_0_mem0*ADD_mem[3]
	S += c_t4_a1_0_mem0 <= c_t4_a1_0

	c_t4_a1_0_mem1 = S.Task('c_t4_a1_0_mem1', length=1, delay_cost=1)
	c_t4_a1_0_mem1 += ADD_mem[0]
	S += 33 < c_t4_a1_0_mem1
	S += c_t4_a1_0_mem1 <= c_t4_a1_0

	c_t4_a1_1 = S.Task('c_t4_a1_1', length=1, delay_cost=1)
	c_t4_a1_1 += alt(ADD)

	c_t4_a1_1_mem0 = S.Task('c_t4_a1_1_mem0', length=1, delay_cost=1)
	c_t4_a1_1_mem0 += alt(ADD_mem)
	S += (c_t4_a1__x13*ADD[0]) < c_t4_a1_1_mem0*ADD_mem[0]
	S += (c_t4_a1__x13*ADD[1]) < c_t4_a1_1_mem0*ADD_mem[1]
	S += (c_t4_a1__x13*ADD[2]) < c_t4_a1_1_mem0*ADD_mem[2]
	S += (c_t4_a1__x13*ADD[3]) < c_t4_a1_1_mem0*ADD_mem[3]
	S += c_t4_a1_1_mem0 <= c_t4_a1_1

	c_t4_a1_1_mem1 = S.Task('c_t4_a1_1_mem1', length=1, delay_cost=1)
	c_t4_a1_1_mem1 += ADD_mem[0]
	S += 29 < c_t4_a1_1_mem1
	S += c_t4_a1_1_mem1 <= c_t4_a1_1

	c_t4_t4_x02 = S.Task('c_t4_t4_x02', length=1, delay_cost=1)
	c_t4_t4_x02 += alt(ADD)

	c_t4_t4_x02_mem0 = S.Task('c_t4_t4_x02_mem0', length=1, delay_cost=1)
	c_t4_t4_x02_mem0 += alt(ADD_mem)
	S += (c_t4_t4_x01*ADD[0]) < c_t4_t4_x02_mem0*ADD_mem[0]
	S += (c_t4_t4_x01*ADD[1]) < c_t4_t4_x02_mem0*ADD_mem[1]
	S += (c_t4_t4_x01*ADD[2]) < c_t4_t4_x02_mem0*ADD_mem[2]
	S += (c_t4_t4_x01*ADD[3]) < c_t4_t4_x02_mem0*ADD_mem[3]
	S += c_t4_t4_x02_mem0 <= c_t4_t4_x02

	c_t4_t4_x02_mem1 = S.Task('c_t4_t4_x02_mem1', length=1, delay_cost=1)
	c_t4_t4_x02_mem1 += ADD_mem[1]
	S += 43 < c_t4_t4_x02_mem1
	S += c_t4_t4_x02_mem1 <= c_t4_t4_x02

	c_t4_t4_x11 = S.Task('c_t4_t4_x11', length=1, delay_cost=1)
	c_t4_t4_x11 += alt(ADD)

	c_t4_t4_x11_mem0 = S.Task('c_t4_t4_x11_mem0', length=1, delay_cost=1)
	c_t4_t4_x11_mem0 += alt(ADD_mem)
	S += (c_t4_t4_x10*ADD[0]) < c_t4_t4_x11_mem0*ADD_mem[0]
	S += (c_t4_t4_x10*ADD[1]) < c_t4_t4_x11_mem0*ADD_mem[1]
	S += (c_t4_t4_x10*ADD[2]) < c_t4_t4_x11_mem0*ADD_mem[2]
	S += (c_t4_t4_x10*ADD[3]) < c_t4_t4_x11_mem0*ADD_mem[3]
	S += c_t4_t4_x11_mem0 <= c_t4_t4_x11

	c_t5_a1_0 = S.Task('c_t5_a1_0', length=1, delay_cost=1)
	c_t5_a1_0 += alt(ADD)

	c_t5_a1_0_mem0 = S.Task('c_t5_a1_0_mem0', length=1, delay_cost=1)
	c_t5_a1_0_mem0 += alt(ADD_mem)
	S += (c_t5_a1__x03*ADD[0]) < c_t5_a1_0_mem0*ADD_mem[0]
	S += (c_t5_a1__x03*ADD[1]) < c_t5_a1_0_mem0*ADD_mem[1]
	S += (c_t5_a1__x03*ADD[2]) < c_t5_a1_0_mem0*ADD_mem[2]
	S += (c_t5_a1__x03*ADD[3]) < c_t5_a1_0_mem0*ADD_mem[3]
	S += c_t5_a1_0_mem0 <= c_t5_a1_0

	c_t5_a1_0_mem1 = S.Task('c_t5_a1_0_mem1', length=1, delay_cost=1)
	c_t5_a1_0_mem1 += ADD_mem[0]
	S += 31 < c_t5_a1_0_mem1
	S += c_t5_a1_0_mem1 <= c_t5_a1_0

	c_t5_a1_1 = S.Task('c_t5_a1_1', length=1, delay_cost=1)
	c_t5_a1_1 += alt(ADD)

	c_t5_a1_1_mem0 = S.Task('c_t5_a1_1_mem0', length=1, delay_cost=1)
	c_t5_a1_1_mem0 += alt(ADD_mem)
	S += (c_t5_a1__x13*ADD[0]) < c_t5_a1_1_mem0*ADD_mem[0]
	S += (c_t5_a1__x13*ADD[1]) < c_t5_a1_1_mem0*ADD_mem[1]
	S += (c_t5_a1__x13*ADD[2]) < c_t5_a1_1_mem0*ADD_mem[2]
	S += (c_t5_a1__x13*ADD[3]) < c_t5_a1_1_mem0*ADD_mem[3]
	S += c_t5_a1_1_mem0 <= c_t5_a1_1

	c_t5_a1_1_mem1 = S.Task('c_t5_a1_1_mem1', length=1, delay_cost=1)
	c_t5_a1_1_mem1 += ADD_mem[0]
	S += 32 < c_t5_a1_1_mem1
	S += c_t5_a1_1_mem1 <= c_t5_a1_1

	c_t5_t4_x02 = S.Task('c_t5_t4_x02', length=1, delay_cost=1)
	c_t5_t4_x02 += alt(ADD)

	c_t5_t4_x02_mem0 = S.Task('c_t5_t4_x02_mem0', length=1, delay_cost=1)
	c_t5_t4_x02_mem0 += alt(ADD_mem)
	S += (c_t5_t4_x01*ADD[0]) < c_t5_t4_x02_mem0*ADD_mem[0]
	S += (c_t5_t4_x01*ADD[1]) < c_t5_t4_x02_mem0*ADD_mem[1]
	S += (c_t5_t4_x01*ADD[2]) < c_t5_t4_x02_mem0*ADD_mem[2]
	S += (c_t5_t4_x01*ADD[3]) < c_t5_t4_x02_mem0*ADD_mem[3]
	S += c_t5_t4_x02_mem0 <= c_t5_t4_x02

	c_t5_t4_x02_mem1 = S.Task('c_t5_t4_x02_mem1', length=1, delay_cost=1)
	c_t5_t4_x02_mem1 += ADD_mem[2]
	S += 44 < c_t5_t4_x02_mem1
	S += c_t5_t4_x02_mem1 <= c_t5_t4_x02

	c_t5_t4_x11 = S.Task('c_t5_t4_x11', length=1, delay_cost=1)
	c_t5_t4_x11 += alt(ADD)

	c_t5_t4_x11_mem0 = S.Task('c_t5_t4_x11_mem0', length=1, delay_cost=1)
	c_t5_t4_x11_mem0 += alt(ADD_mem)
	S += (c_t5_t4_x10*ADD[0]) < c_t5_t4_x11_mem0*ADD_mem[0]
	S += (c_t5_t4_x10*ADD[1]) < c_t5_t4_x11_mem0*ADD_mem[1]
	S += (c_t5_t4_x10*ADD[2]) < c_t5_t4_x11_mem0*ADD_mem[2]
	S += (c_t5_t4_x10*ADD[3]) < c_t5_t4_x11_mem0*ADD_mem[3]
	S += c_t5_t4_x11_mem0 <= c_t5_t4_x11

	c_s011 = S.Task('c_s011', length=1, delay_cost=1)
	c_s011 += alt(ADD)

	c_s011_mem0 = S.Task('c_s011_mem0', length=1, delay_cost=1)
	c_s011_mem0 += alt(ADD_mem)
	S += (c_t311*ADD[0]) < c_s011_mem0*ADD_mem[0]
	S += (c_t311*ADD[1]) < c_s011_mem0*ADD_mem[1]
	S += (c_t311*ADD[2]) < c_s011_mem0*ADD_mem[2]
	S += (c_t311*ADD[3]) < c_s011_mem0*ADD_mem[3]
	S += c_s011_mem0 <= c_s011

	c_s011_mem1 = S.Task('c_s011_mem1', length=1, delay_cost=1)
	c_s011_mem1 += alt(ADD_mem)
	S += (c_s0011*ADD[0]) < c_s011_mem1*ADD_mem[0]
	S += (c_s0011*ADD[1]) < c_s011_mem1*ADD_mem[1]
	S += (c_s0011*ADD[2]) < c_s011_mem1*ADD_mem[2]
	S += (c_s0011*ADD[3]) < c_s011_mem1*ADD_mem[3]
	S += c_s011_mem1 <= c_s011

	c_s1111 = S.Task('c_s1111', length=1, delay_cost=1)
	c_s1111 += alt(ADD)

	c_s1111_mem0 = S.Task('c_s1111_mem0', length=1, delay_cost=1)
	c_s1111_mem0 += alt(ADD_mem)
	S += (c_t411*ADD[0]) < c_s1111_mem0*ADD_mem[0]
	S += (c_t411*ADD[1]) < c_s1111_mem0*ADD_mem[1]
	S += (c_t411*ADD[2]) < c_s1111_mem0*ADD_mem[2]
	S += (c_t411*ADD[3]) < c_s1111_mem0*ADD_mem[3]
	S += c_s1111_mem0 <= c_s1111

	c_s1111_mem1 = S.Task('c_s1111_mem1', length=1, delay_cost=1)
	c_s1111_mem1 += alt(ADD_mem)
	S += (c_s1011*ADD[0]) < c_s1111_mem1*ADD_mem[0]
	S += (c_s1011*ADD[1]) < c_s1111_mem1*ADD_mem[1]
	S += (c_s1011*ADD[2]) < c_s1111_mem1*ADD_mem[2]
	S += (c_s1011*ADD[3]) < c_s1111_mem1*ADD_mem[3]
	S += c_s1111_mem1 <= c_s1111

	c_s211 = S.Task('c_s211', length=1, delay_cost=1)
	c_s211 += alt(ADD)

	c_s211_mem0 = S.Task('c_s211_mem0', length=1, delay_cost=1)
	c_s211_mem0 += alt(ADD_mem)
	S += (c_t511*ADD[0]) < c_s211_mem0*ADD_mem[0]
	S += (c_t511*ADD[1]) < c_s211_mem0*ADD_mem[1]
	S += (c_t511*ADD[2]) < c_s211_mem0*ADD_mem[2]
	S += (c_t511*ADD[3]) < c_s211_mem0*ADD_mem[3]
	S += c_s211_mem0 <= c_s211

	c_s211_mem1 = S.Task('c_s211_mem1', length=1, delay_cost=1)
	c_s211_mem1 += alt(ADD_mem)
	S += (c_s2011*ADD[0]) < c_s211_mem1*ADD_mem[0]
	S += (c_s2011*ADD[1]) < c_s211_mem1*ADD_mem[1]
	S += (c_s2011*ADD[2]) < c_s211_mem1*ADD_mem[2]
	S += (c_s2011*ADD[3]) < c_s211_mem1*ADD_mem[3]
	S += c_s211_mem1 <= c_s211

	c_s1_y1__x00 = S.Task('c_s1_y1__x00', length=1, delay_cost=1)
	c_s1_y1__x00 += alt(ADD)

	c_s1_y1__x00_mem0 = S.Task('c_s1_y1__x00_mem0', length=1, delay_cost=1)
	c_s1_y1__x00_mem0 += alt(ADD_mem)
	S += (c_s1110*ADD[0]) < c_s1_y1__x00_mem0*ADD_mem[0]
	S += (c_s1110*ADD[1]) < c_s1_y1__x00_mem0*ADD_mem[1]
	S += (c_s1110*ADD[2]) < c_s1_y1__x00_mem0*ADD_mem[2]
	S += (c_s1110*ADD[3]) < c_s1_y1__x00_mem0*ADD_mem[3]
	S += c_s1_y1__x00_mem0 <= c_s1_y1__x00

	c_t6_y1__x02 = S.Task('c_t6_y1__x02', length=1, delay_cost=1)
	c_t6_y1__x02 += alt(ADD)

	c_t6_y1__x02_mem0 = S.Task('c_t6_y1__x02_mem0', length=1, delay_cost=1)
	c_t6_y1__x02_mem0 += alt(ADD_mem)
	S += (c_t6_y1__x01*ADD[0]) < c_t6_y1__x02_mem0*ADD_mem[0]
	S += (c_t6_y1__x01*ADD[1]) < c_t6_y1__x02_mem0*ADD_mem[1]
	S += (c_t6_y1__x01*ADD[2]) < c_t6_y1__x02_mem0*ADD_mem[2]
	S += (c_t6_y1__x01*ADD[3]) < c_t6_y1__x02_mem0*ADD_mem[3]
	S += c_t6_y1__x02_mem0 <= c_t6_y1__x02

	c_t6_y1__x02_mem1 = S.Task('c_t6_y1__x02_mem1', length=1, delay_cost=1)
	c_t6_y1__x02_mem1 += ADD_mem[2]
	S += 14 < c_t6_y1__x02_mem1
	S += c_t6_y1__x02_mem1 <= c_t6_y1__x02

	c_t6_y1__x11 = S.Task('c_t6_y1__x11', length=1, delay_cost=1)
	c_t6_y1__x11 += alt(ADD)

	c_t6_y1__x11_mem0 = S.Task('c_t6_y1__x11_mem0', length=1, delay_cost=1)
	c_t6_y1__x11_mem0 += alt(ADD_mem)
	S += (c_t6_y1__x10*ADD[0]) < c_t6_y1__x11_mem0*ADD_mem[0]
	S += (c_t6_y1__x10*ADD[1]) < c_t6_y1__x11_mem0*ADD_mem[1]
	S += (c_t6_y1__x10*ADD[2]) < c_t6_y1__x11_mem0*ADD_mem[2]
	S += (c_t6_y1__x10*ADD[3]) < c_t6_y1__x11_mem0*ADD_mem[3]
	S += c_t6_y1__x11_mem0 <= c_t6_y1__x11

	c210 = S.Task('c210', length=1, delay_cost=1)
	c210 += alt(ADD)

	S += 42<c210

	c210_mem0 = S.Task('c210_mem0', length=1, delay_cost=1)
	c210_mem0 += ADD_mem[0]
	S += 16 < c210_mem0
	S += c210_mem0 <= c210

	c210_mem1 = S.Task('c210_mem1', length=1, delay_cost=1)
	c210_mem1 += alt(ADD_mem)
	S += (c_s210*ADD[0]) < c210_mem1*ADD_mem[0]
	S += (c_s210*ADD[1]) < c210_mem1*ADD_mem[1]
	S += (c_s210*ADD[2]) < c210_mem1*ADD_mem[2]
	S += (c_s210*ADD[3]) < c210_mem1*ADD_mem[3]
	S += c210_mem1 <= c210

	c210_w = S.Task('c210_w', length=1, delay_cost=1)
	c210_w += alt(INPUT_mem_w)
	S += c210 <= c210_w

	solvers.mip.solve(S,msg=1,kind='CPLEX',ratio_gap=1.01)

	solution = [['hoge']*len(S.solution()[1]) for i in range(len(S.solution()))]
	for i in range(len(S.solution())):
		for j in range(len(S.solution()[i])):
			solution[i][j]=str(S.solution()[i][j])
	print(solution)

	cycles = int(solution[-1][3])

	pic_file_name = "/mnt/rose/usr1/fukuda/pairing_automation_design2/bls12-1150/scheduling/SQR_mul1_add4/SQR_4.png"
	if(S.solution() != []):
		plotters.matplotlib.plot(S,img_filename=pic_file_name, vertical_text=True, fig_size=(cycles*0.25+3, 5), show_task_labels=False)

	return solution
